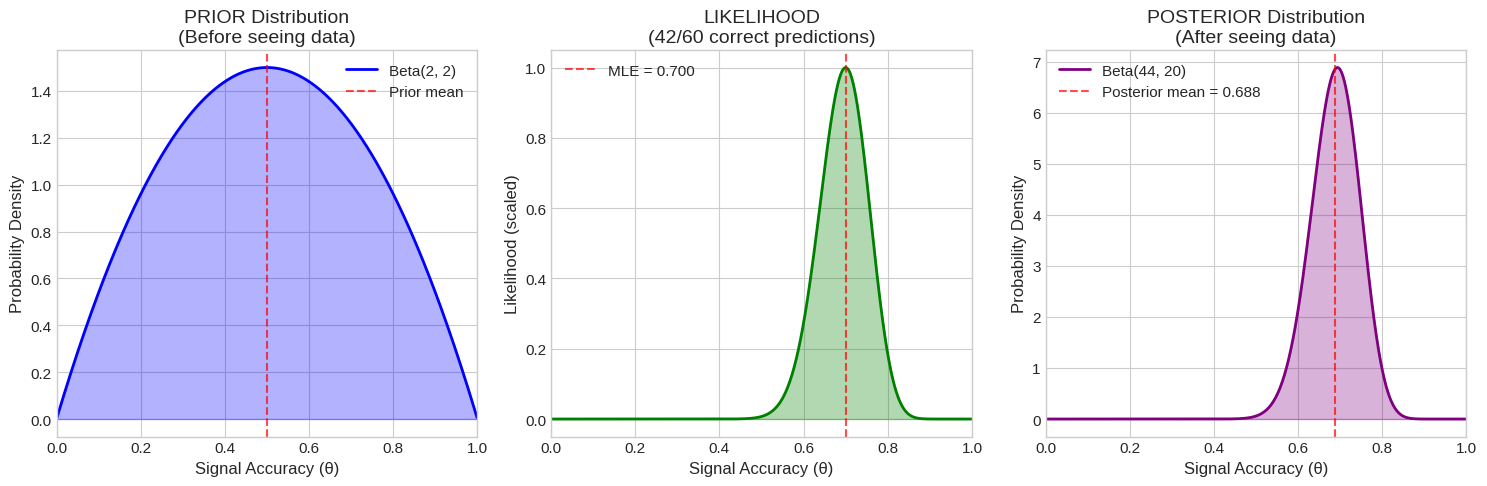
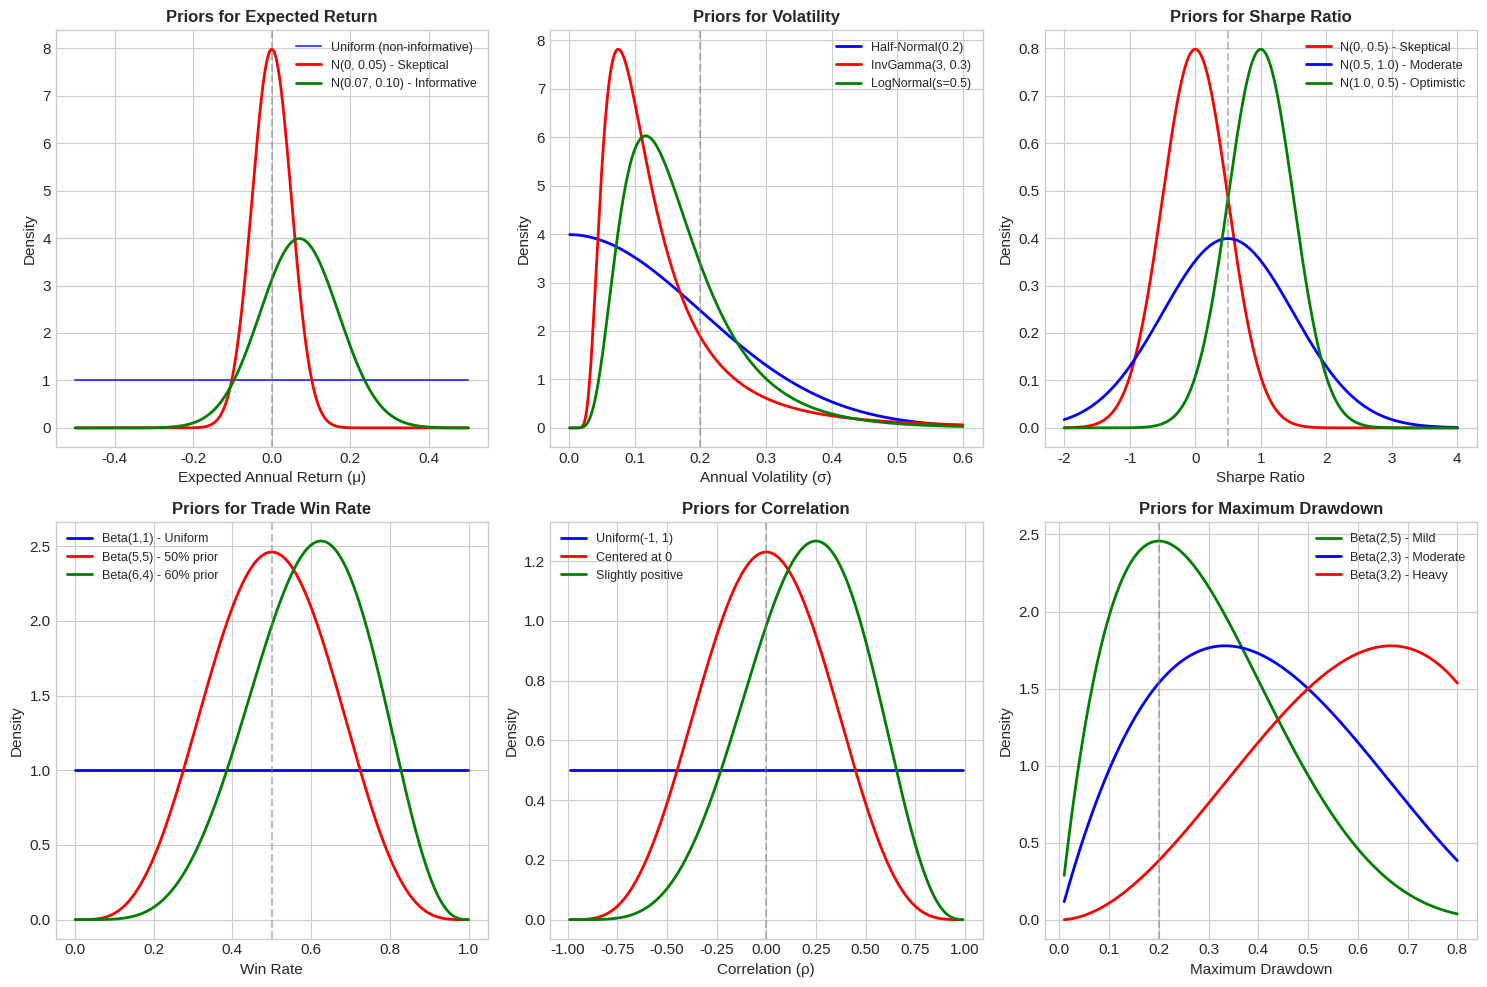
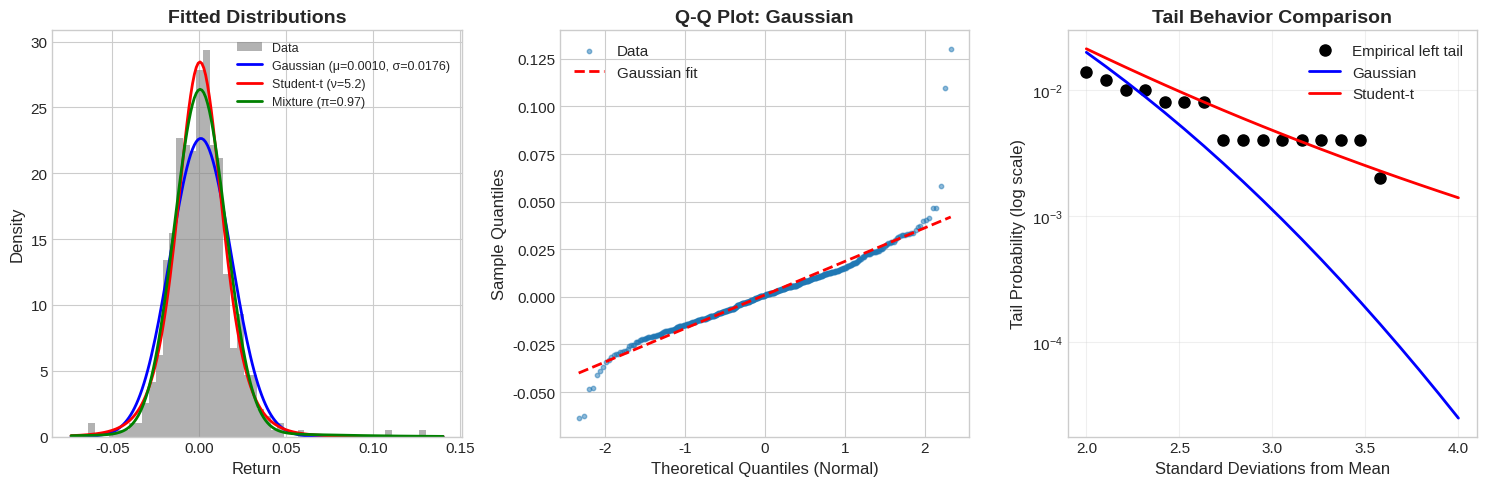
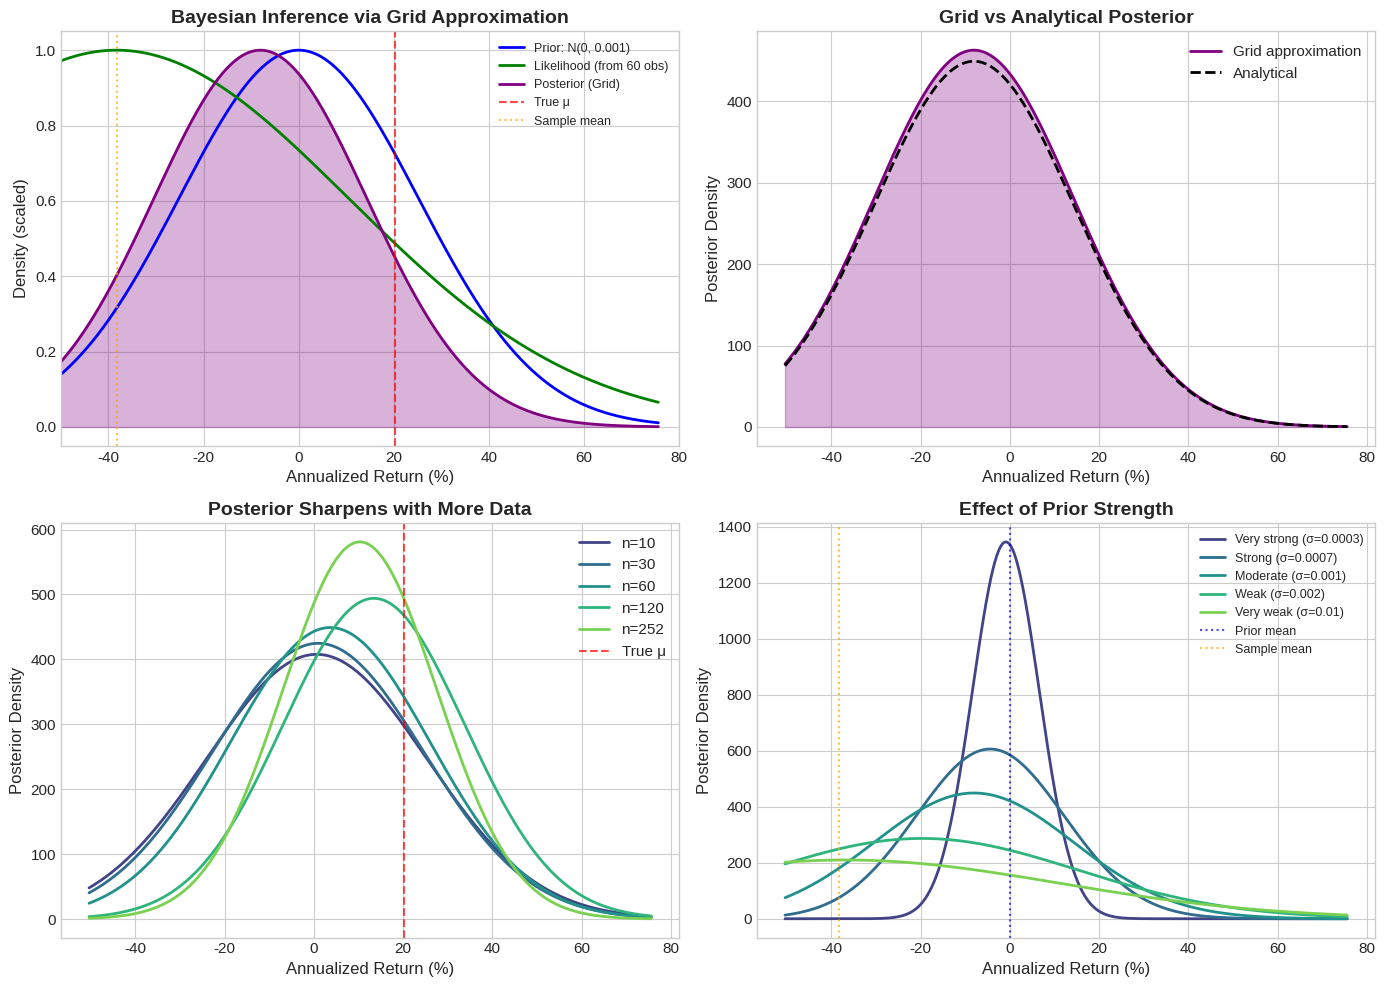
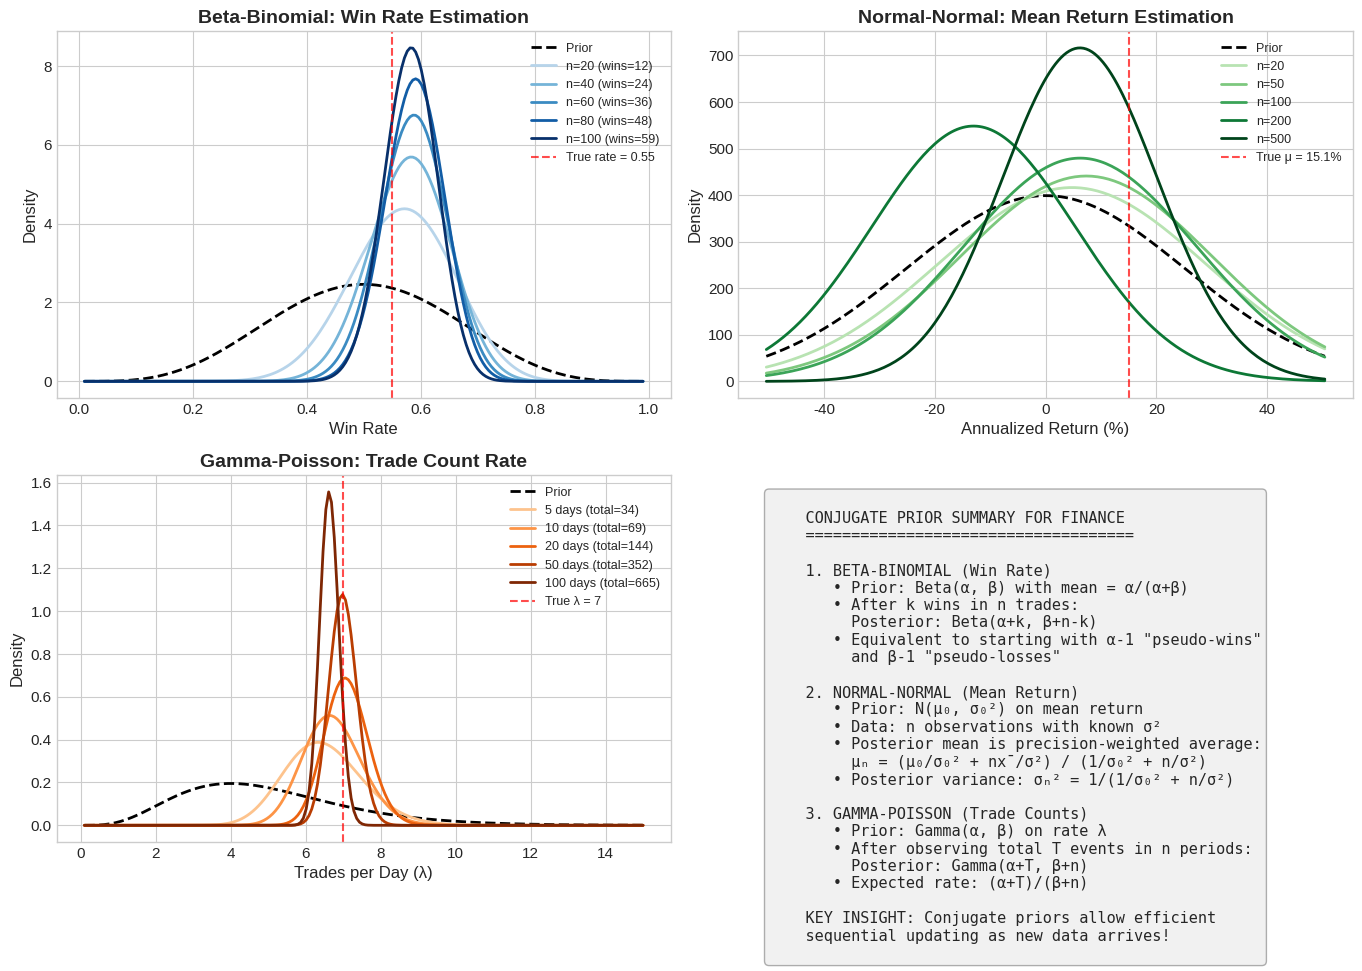
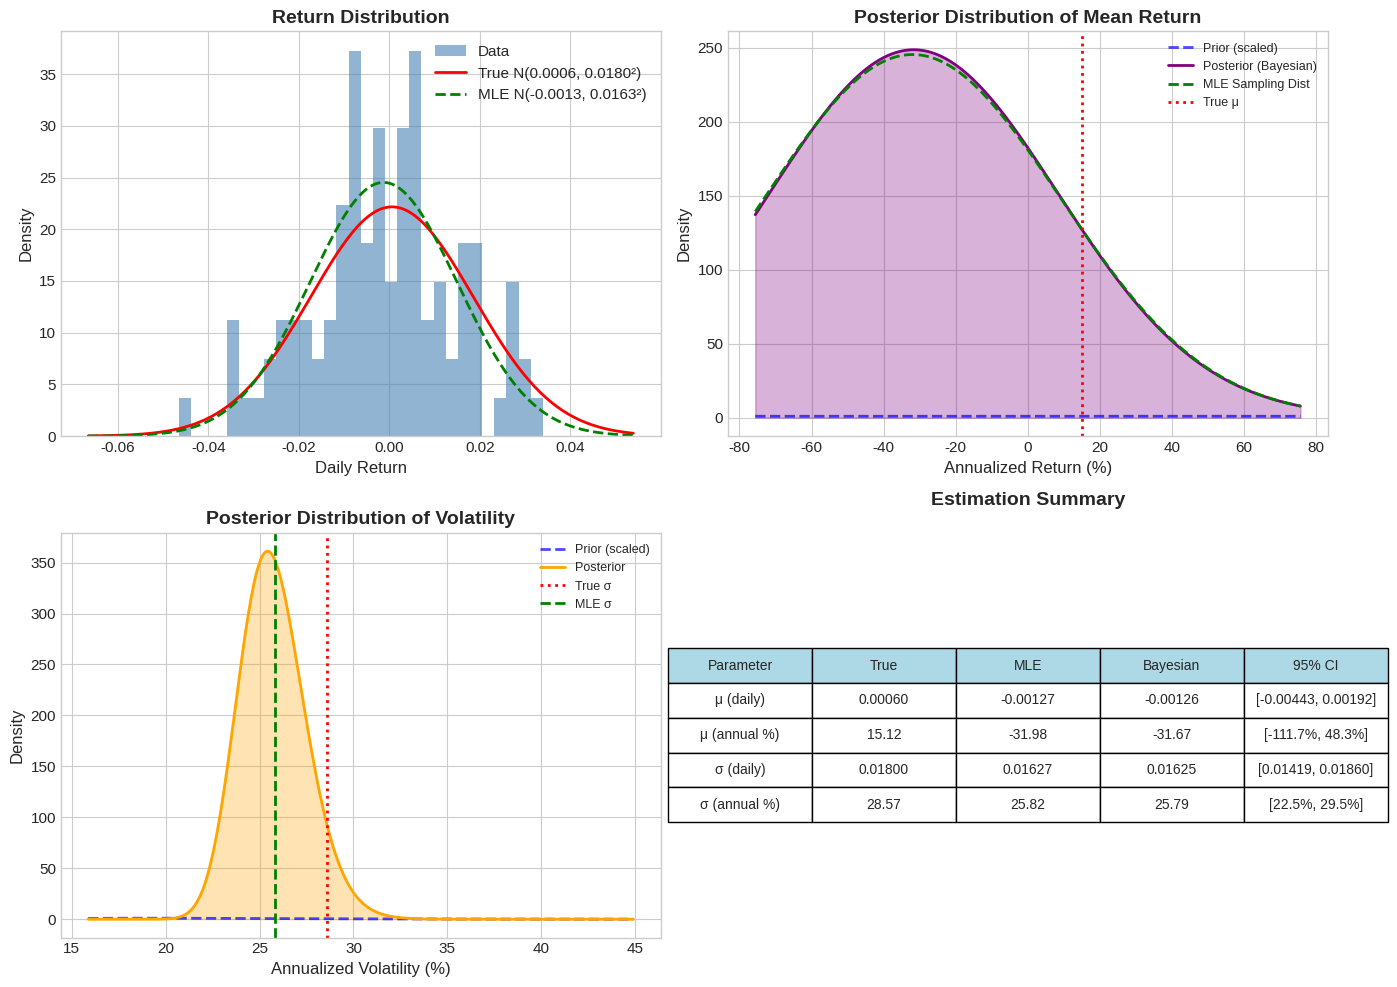
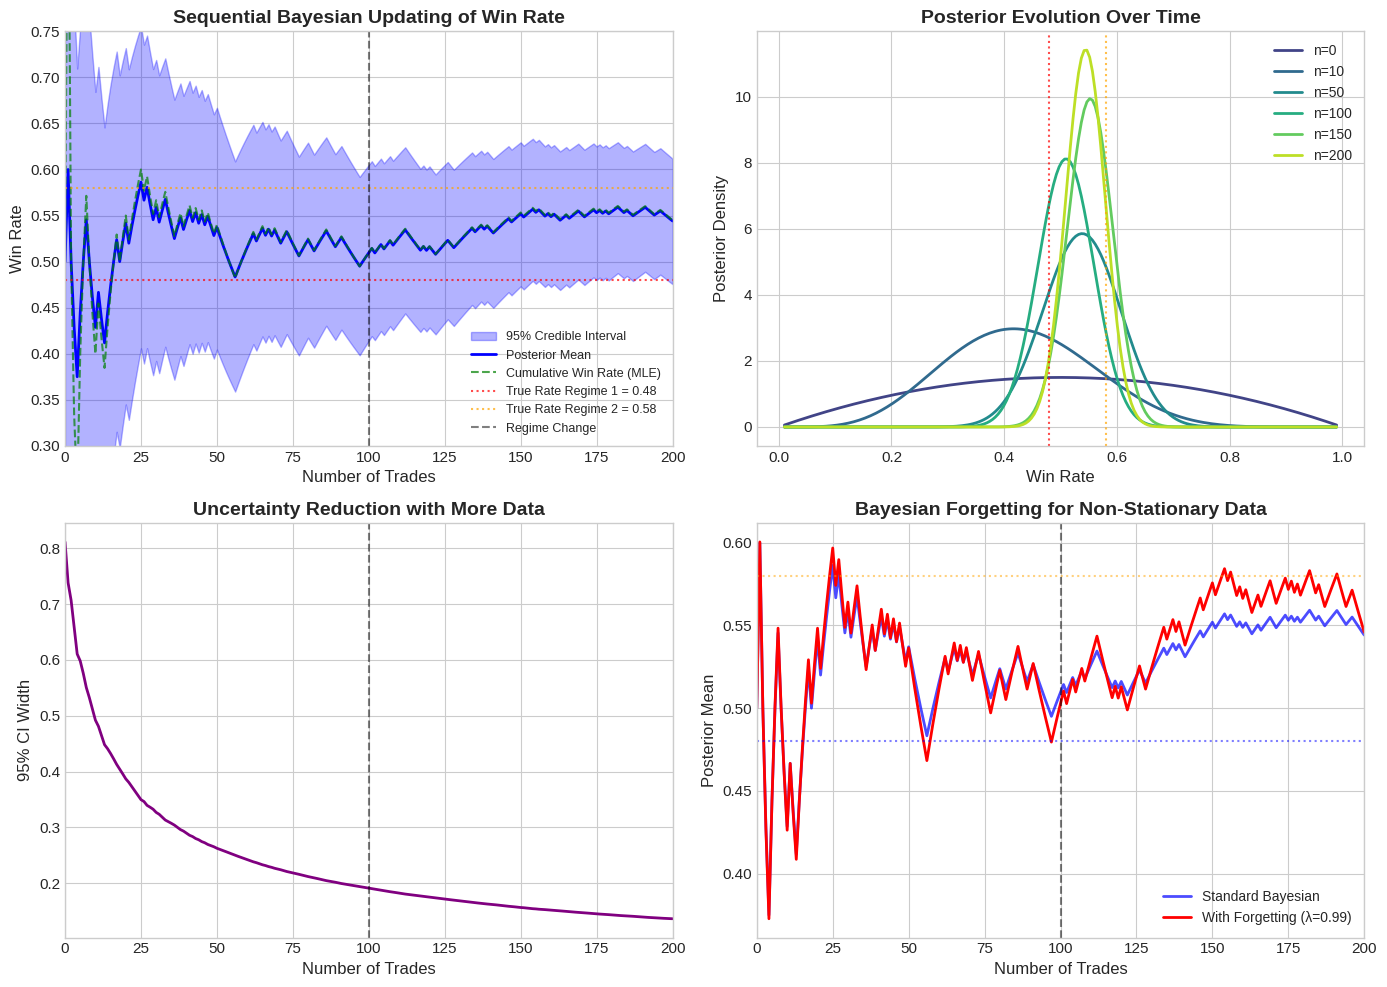
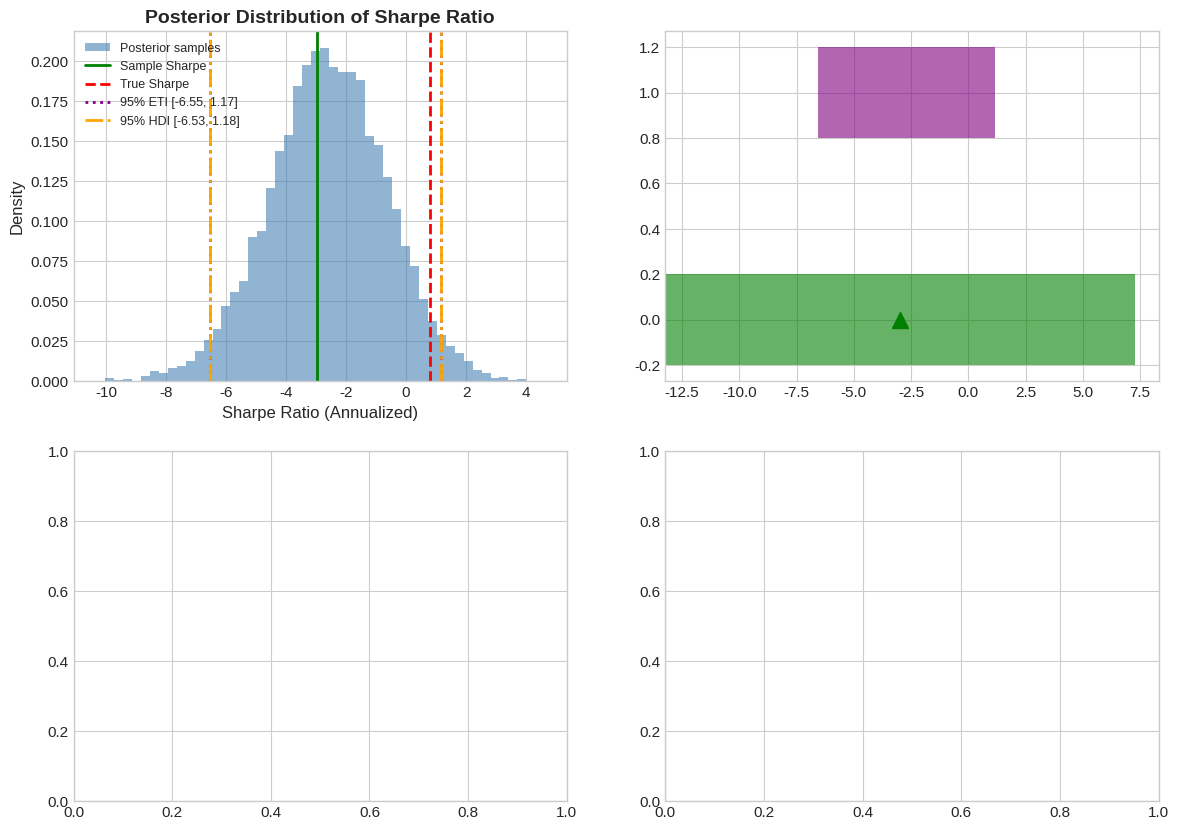

These charts were generated, in order, by the following Python code: (Note: this script raises an exception after producing the figures.)
# Core libraries
import numpy as np
import pandas as pd
from scipy import stats
from scipy.special import gamma as gamma_func, beta as beta_func
from scipy.optimize import minimize
import warnings
warnings.filterwarnings('ignore')

# Visualization
import matplotlib.pyplot as plt
import seaborn as sns
plt.style.use('seaborn-v0_8-whitegrid')
plt.rcParams['figure.figsize'] = (12, 6)
plt.rcParams['font.size'] = 11

# Set random seed for reproducibility
np.random.seed(42)

print("=" * 60)
print("WEEK 20: BAYESIAN METHODS FOR QUANTITATIVE TRADING")
print("=" * 60)
print("\n✓ Libraries imported successfully")
print("\nNote: PyMC and ArviZ will be imported when needed for MCMC sections")

def bayes_theorem_demo():
    """
    Demonstrate Bayes' theorem with a trading signal example.
    
    Scenario: You have a trading signal. You observe it making predictions
    and want to estimate its true accuracy (probability of correct prediction).
    """
    print("=" * 60)
    print("BAYES' THEOREM: TRADING SIGNAL ACCURACY ESTIMATION")
    print("=" * 60)
    
    # Grid of possible accuracy values (theta)
    theta = np.linspace(0.001, 0.999, 1000)
    
    # PRIOR: Our initial belief about signal accuracy
    # We'll use a Beta(2, 2) prior - mild belief that accuracy is around 50%
    prior_alpha, prior_beta = 2, 2
    prior = stats.beta.pdf(theta, prior_alpha, prior_beta)
    
    # OBSERVED DATA: Signal made 60 predictions, 42 were correct
    n_predictions = 60
    n_correct = 42
    
    # LIKELIHOOD: Binomial probability
    # P(42 correct out of 60 | accuracy = theta)
    likelihood = stats.binom.pmf(n_correct, n_predictions, theta)
    
    # POSTERIOR: Unnormalized posterior = likelihood × prior
    posterior_unnorm = likelihood * prior
    
    # Normalize to get proper probability distribution
    posterior = posterior_unnorm / np.trapz(posterior_unnorm, theta)
    
    # For Beta-Binomial conjugate pair, we have closed form:
    # Posterior is Beta(alpha + successes, beta + failures)
    post_alpha = prior_alpha + n_correct
    post_beta = prior_beta + (n_predictions - n_correct)
    posterior_exact = stats.beta.pdf(theta, post_alpha, post_beta)
    
    # Visualization
    fig, axes = plt.subplots(1, 3, figsize=(15, 5))
    
    # Prior
    axes[0].fill_between(theta, prior, alpha=0.3, color='blue')
    axes[0].plot(theta, prior, 'b-', linewidth=2, label=f'Beta({prior_alpha}, {prior_beta})')
    axes[0].axvline(0.5, color='red', linestyle='--', alpha=0.7, label='Prior mean')
    axes[0].set_xlabel('Signal Accuracy (θ)', fontsize=12)
    axes[0].set_ylabel('Probability Density', fontsize=12)
    axes[0].set_title('PRIOR Distribution\n(Before seeing data)', fontsize=14)
    axes[0].legend()
    axes[0].set_xlim(0, 1)
    
    # Likelihood
    axes[1].fill_between(theta, likelihood / np.max(likelihood), alpha=0.3, color='green')
    axes[1].plot(theta, likelihood / np.max(likelihood), 'g-', linewidth=2)
    axes[1].axvline(n_correct / n_predictions, color='red', linestyle='--', alpha=0.7, 
                    label=f'MLE = {n_correct/n_predictions:.3f}')
    axes[1].set_xlabel('Signal Accuracy (θ)', fontsize=12)
    axes[1].set_ylabel('Likelihood (scaled)', fontsize=12)
    axes[1].set_title(f'LIKELIHOOD\n({n_correct}/{n_predictions} correct predictions)', fontsize=14)
    axes[1].legend()
    axes[1].set_xlim(0, 1)
    
    # Posterior
    axes[2].fill_between(theta, posterior_exact, alpha=0.3, color='purple')
    axes[2].plot(theta, posterior_exact, 'purple', linewidth=2, 
                 label=f'Beta({post_alpha}, {post_beta})')
    posterior_mean = post_alpha / (post_alpha + post_beta)
    axes[2].axvline(posterior_mean, color='red', linestyle='--', alpha=0.7,
                    label=f'Posterior mean = {posterior_mean:.3f}')
    axes[2].set_xlabel('Signal Accuracy (θ)', fontsize=12)
    axes[2].set_ylabel('Probability Density', fontsize=12)
    axes[2].set_title('POSTERIOR Distribution\n(After seeing data)', fontsize=14)
    axes[2].legend()
    axes[2].set_xlim(0, 1)
    
    plt.tight_layout()
    plt.show()
    
    # Summary statistics
    print("\n📊 SUMMARY STATISTICS")
    print("-" * 40)
    print(f"Prior: Beta({prior_alpha}, {prior_beta})")
    print(f"  - Prior mean: {prior_alpha/(prior_alpha+prior_beta):.3f}")
    print(f"  - Prior std:  {np.sqrt(prior_alpha*prior_beta/((prior_alpha+prior_beta)**2*(prior_alpha+prior_beta+1))):.3f}")
    print(f"\nData observed: {n_correct}/{n_predictions} correct")
    print(f"  - MLE estimate: {n_correct/n_predictions:.3f}")
    print(f"\nPosterior: Beta({post_alpha}, {post_beta})")
    print(f"  - Posterior mean: {posterior_mean:.3f}")
    post_std = np.sqrt(post_alpha*post_beta/((post_alpha+post_beta)**2*(post_alpha+post_beta+1)))
    print(f"  - Posterior std:  {post_std:.3f}")
    
    # 95% Credible Interval
    ci_low = stats.beta.ppf(0.025, post_alpha, post_beta)
    ci_high = stats.beta.ppf(0.975, post_alpha, post_beta)
    print(f"\n95% Credible Interval: [{ci_low:.3f}, {ci_high:.3f}]")
    print(f"Probability signal accuracy > 60%: {1 - stats.beta.cdf(0.6, post_alpha, post_beta):.3f}")

bayes_theorem_demo()

def visualize_trading_priors():
    """
    Visualize common prior distributions used for trading parameters.
    """
    print("=" * 60)
    print("PRIOR DISTRIBUTIONS FOR TRADING PARAMETERS")
    print("=" * 60)
    
    fig, axes = plt.subplots(2, 3, figsize=(15, 10))
    
    # 1. Prior for Expected Return (annualized)
    ax = axes[0, 0]
    mu_values = np.linspace(-0.5, 0.5, 1000)
    
    # Different prior choices
    prior_uninformative = stats.uniform.pdf(mu_values, -0.5, 1)
    prior_skeptical = stats.norm.pdf(mu_values, 0, 0.05)  # Skeptical - centered at 0
    prior_informative = stats.norm.pdf(mu_values, 0.07, 0.10)  # Historical equity premium
    
    ax.plot(mu_values, prior_uninformative, 'b-', label='Uniform (non-informative)', alpha=0.7)
    ax.plot(mu_values, prior_skeptical, 'r-', label='N(0, 0.05) - Skeptical', linewidth=2)
    ax.plot(mu_values, prior_informative, 'g-', label='N(0.07, 0.10) - Informative', linewidth=2)
    ax.set_xlabel('Expected Annual Return (μ)', fontsize=11)
    ax.set_ylabel('Density', fontsize=11)
    ax.set_title('Priors for Expected Return', fontsize=12, fontweight='bold')
    ax.legend(fontsize=9)
    ax.axvline(0, color='gray', linestyle='--', alpha=0.5)
    
    # 2. Prior for Volatility
    ax = axes[0, 1]
    sigma_values = np.linspace(0.001, 0.6, 1000)
    
    prior_halfnormal = stats.halfnorm.pdf(sigma_values, scale=0.2)
    prior_invgamma = stats.invgamma.pdf(sigma_values, a=3, scale=0.3)
    prior_lognormal = stats.lognorm.pdf(sigma_values, s=0.5, scale=0.15)
    
    ax.plot(sigma_values, prior_halfnormal, 'b-', label='Half-Normal(0.2)', linewidth=2)
    ax.plot(sigma_values, prior_invgamma, 'r-', label='InvGamma(3, 0.3)', linewidth=2)
    ax.plot(sigma_values, prior_lognormal, 'g-', label='LogNormal(s=0.5)', linewidth=2)
    ax.set_xlabel('Annual Volatility (σ)', fontsize=11)
    ax.set_ylabel('Density', fontsize=11)
    ax.set_title('Priors for Volatility', fontsize=12, fontweight='bold')
    ax.legend(fontsize=9)
    ax.axvline(0.2, color='gray', linestyle='--', alpha=0.5, label='Typical equity vol')
    
    # 3. Prior for Sharpe Ratio
    ax = axes[0, 2]
    sr_values = np.linspace(-2, 4, 1000)
    
    prior_sr_skeptical = stats.norm.pdf(sr_values, 0, 0.5)
    prior_sr_moderate = stats.norm.pdf(sr_values, 0.5, 1.0)
    prior_sr_optimistic = stats.norm.pdf(sr_values, 1.0, 0.5)
    
    ax.plot(sr_values, prior_sr_skeptical, 'r-', label='N(0, 0.5) - Skeptical', linewidth=2)
    ax.plot(sr_values, prior_sr_moderate, 'b-', label='N(0.5, 1.0) - Moderate', linewidth=2)
    ax.plot(sr_values, prior_sr_optimistic, 'g-', label='N(1.0, 0.5) - Optimistic', linewidth=2)
    ax.set_xlabel('Sharpe Ratio', fontsize=11)
    ax.set_ylabel('Density', fontsize=11)
    ax.set_title('Priors for Sharpe Ratio', fontsize=12, fontweight='bold')
    ax.legend(fontsize=9)
    ax.axvline(0.5, color='gray', linestyle='--', alpha=0.5)
    
    # 4. Prior for Win Rate (probability of profitable trade)
    ax = axes[1, 0]
    p_values = np.linspace(0.001, 0.999, 1000)
    
    prior_uniform = stats.beta.pdf(p_values, 1, 1)
    prior_symmetric = stats.beta.pdf(p_values, 5, 5)  # Centered at 0.5
    prior_skilled = stats.beta.pdf(p_values, 6, 4)  # Slight edge
    
    ax.plot(p_values, prior_uniform, 'b-', label='Beta(1,1) - Uniform', linewidth=2)
    ax.plot(p_values, prior_symmetric, 'r-', label='Beta(5,5) - 50% prior', linewidth=2)
    ax.plot(p_values, prior_skilled, 'g-', label='Beta(6,4) - 60% prior', linewidth=2)
    ax.set_xlabel('Win Rate', fontsize=11)
    ax.set_ylabel('Density', fontsize=11)
    ax.set_title('Priors for Trade Win Rate', fontsize=12, fontweight='bold')
    ax.legend(fontsize=9)
    ax.axvline(0.5, color='gray', linestyle='--', alpha=0.5)
    
    # 5. Prior for Correlation
    ax = axes[1, 1]
    rho_values = np.linspace(-0.99, 0.99, 1000)
    
    # Transform to use beta distribution on [-1, 1]
    def beta_on_correlation(rho, a, b):
        # Transform rho from [-1,1] to [0,1]
        x = (rho + 1) / 2
        return stats.beta.pdf(x, a, b) / 2  # Divide by 2 for Jacobian
    
    prior_uniform_rho = np.ones_like(rho_values) * 0.5
    prior_near_zero = beta_on_correlation(rho_values, 5, 5)
    prior_positive = beta_on_correlation(rho_values, 6, 4)
    
    ax.plot(rho_values, prior_uniform_rho, 'b-', label='Uniform(-1, 1)', linewidth=2)
    ax.plot(rho_values, prior_near_zero, 'r-', label='Centered at 0', linewidth=2)
    ax.plot(rho_values, prior_positive, 'g-', label='Slightly positive', linewidth=2)
    ax.set_xlabel('Correlation (ρ)', fontsize=11)
    ax.set_ylabel('Density', fontsize=11)
    ax.set_title('Priors for Correlation', fontsize=12, fontweight='bold')
    ax.legend(fontsize=9)
    ax.axvline(0, color='gray', linestyle='--', alpha=0.5)
    
    # 6. Prior for Maximum Drawdown (as fraction)
    ax = axes[1, 2]
    dd_values = np.linspace(0.01, 0.8, 1000)
    
    prior_dd_mild = stats.beta.pdf(dd_values, 2, 5)  # Expect small drawdowns
    prior_dd_moderate = stats.beta.pdf(dd_values, 2, 3)  # Moderate drawdowns
    prior_dd_heavy = stats.beta.pdf(dd_values, 3, 2)  # Expect larger drawdowns
    
    ax.plot(dd_values, prior_dd_mild, 'g-', label='Beta(2,5) - Mild', linewidth=2)
    ax.plot(dd_values, prior_dd_moderate, 'b-', label='Beta(2,3) - Moderate', linewidth=2)
    ax.plot(dd_values, prior_dd_heavy, 'r-', label='Beta(3,2) - Heavy', linewidth=2)
    ax.set_xlabel('Maximum Drawdown', fontsize=11)
    ax.set_ylabel('Density', fontsize=11)
    ax.set_title('Priors for Maximum Drawdown', fontsize=12, fontweight='bold')
    ax.legend(fontsize=9)
    ax.axvline(0.2, color='gray', linestyle='--', alpha=0.5)
    
    plt.tight_layout()
    plt.show()
    
    # Print recommendations
    print("\n📋 PRIOR SELECTION GUIDELINES FOR TRADING")
    print("-" * 50)
    print("""
    1. EXPECTED RETURNS:
       - Skeptical prior N(0, small σ) prevents overfitting
       - Historical equity premium ~7% can inform prior
       - For alpha research, center at 0 (market efficiency prior)
    
    2. VOLATILITY:
       - Must be positive: use Half-Normal, InverseGamma
       - Typical equity volatility ~15-25% annually
       - Crypto: prior allowing 50%+ volatility
    
    3. SHARPE RATIO:
       - Most real strategies: 0 to 2
       - Skeptical prior N(0, 1) is common
       - Sharpe > 2 sustained is rare in practice
    
    4. WIN RATE:
       - Random: 50%, so Beta(5,5) is reasonable
       - Skilled trader: Beta(6,4) gives slight edge
       - Avoid uniform - it's too weak
    
    5. CORRELATIONS:
       - Use LKJ prior for correlation matrices
       - Individual correlations: center near 0
       - Market regime affects correlations
    """)

visualize_trading_priors()

def likelihood_functions_demo():
    """
    Compare different likelihood functions for modeling financial returns.
    """
    print("=" * 60)
    print("LIKELIHOOD FUNCTIONS FOR FINANCIAL RETURNS")
    print("=" * 60)
    
    # Generate synthetic returns with fat tails
    np.random.seed(42)
    n_obs = 500
    
    # Mix of normal returns with occasional extreme moves
    normal_returns = np.random.normal(0.0005, 0.015, n_obs)
    extreme_idx = np.random.choice(n_obs, size=int(n_obs * 0.05), replace=False)
    returns = normal_returns.copy()
    returns[extreme_idx] = np.random.normal(0, 0.05, len(extreme_idx))
    
    # Define likelihood functions
    class LikelihoodFunctions:
        @staticmethod
        def gaussian_loglik(params, data):
            """Gaussian log-likelihood"""
            mu, sigma = params
            if sigma <= 0:
                return -np.inf
            return np.sum(stats.norm.logpdf(data, mu, sigma))
        
        @staticmethod
        def student_t_loglik(params, data):
            """Student-t log-likelihood"""
            mu, sigma, nu = params
            if sigma <= 0 or nu <= 2:
                return -np.inf
            return np.sum(stats.t.logpdf(data, df=nu, loc=mu, scale=sigma))
        
        @staticmethod
        def mixture_loglik(params, data):
            """Mixture of two Gaussians log-likelihood"""
            mu1, sigma1, mu2, sigma2, pi = params
            if sigma1 <= 0 or sigma2 <= 0 or not (0 < pi < 1):
                return -np.inf
            
            # Log-sum-exp trick for numerical stability
            log_p1 = np.log(pi) + stats.norm.logpdf(data, mu1, sigma1)
            log_p2 = np.log(1 - pi) + stats.norm.logpdf(data, mu2, sigma2)
            
            # log(exp(a) + exp(b)) = a + log(1 + exp(b-a))
            max_log = np.maximum(log_p1, log_p2)
            log_sum = max_log + np.log(np.exp(log_p1 - max_log) + np.exp(log_p2 - max_log))
            return np.sum(log_sum)
    
    # Fit models using MLE
    from scipy.optimize import minimize
    
    # Gaussian fit
    def neg_gaussian_ll(params):
        return -LikelihoodFunctions.gaussian_loglik(params, returns)
    
    gauss_result = minimize(neg_gaussian_ll, [0, 0.02], method='L-BFGS-B',
                           bounds=[(-0.1, 0.1), (0.001, 0.1)])
    
    # Student-t fit
    def neg_student_ll(params):
        return -LikelihoodFunctions.student_t_loglik(params, returns)
    
    t_result = minimize(neg_student_ll, [0, 0.015, 5], method='L-BFGS-B',
                       bounds=[(-0.1, 0.1), (0.001, 0.1), (2.1, 30)])
    
    # Mixture fit
    def neg_mixture_ll(params):
        return -LikelihoodFunctions.mixture_loglik(params, returns)
    
    mix_result = minimize(neg_mixture_ll, [0, 0.01, 0, 0.04, 0.9], method='L-BFGS-B',
                         bounds=[(-0.1, 0.1), (0.001, 0.1), (-0.1, 0.1), (0.001, 0.1), (0.01, 0.99)])
    
    # Visualization
    fig, axes = plt.subplots(1, 3, figsize=(15, 5))
    
    # Histogram of returns
    ax = axes[0]
    x_range = np.linspace(returns.min() - 0.01, returns.max() + 0.01, 200)
    
    ax.hist(returns, bins=50, density=True, alpha=0.6, color='gray', label='Data')
    
    # Fitted distributions
    mu_g, sig_g = gauss_result.x
    ax.plot(x_range, stats.norm.pdf(x_range, mu_g, sig_g), 
            'b-', linewidth=2, label=f'Gaussian (μ={mu_g:.4f}, σ={sig_g:.4f})')
    
    mu_t, sig_t, nu_t = t_result.x
    ax.plot(x_range, stats.t.pdf(x_range, df=nu_t, loc=mu_t, scale=sig_t),
            'r-', linewidth=2, label=f'Student-t (ν={nu_t:.1f})')
    
    mu1, sig1, mu2, sig2, pi = mix_result.x
    mixture_pdf = pi * stats.norm.pdf(x_range, mu1, sig1) + (1-pi) * stats.norm.pdf(x_range, mu2, sig2)
    ax.plot(x_range, mixture_pdf, 'g-', linewidth=2, label=f'Mixture (π={pi:.2f})')
    
    ax.set_xlabel('Return', fontsize=12)
    ax.set_ylabel('Density', fontsize=12)
    ax.set_title('Fitted Distributions', fontsize=14, fontweight='bold')
    ax.legend(fontsize=9)
    
    # QQ plots
    ax = axes[1]
    
    # Gaussian QQ
    sorted_returns = np.sort(returns)
    theoretical_quantiles = stats.norm.ppf(np.linspace(0.01, 0.99, len(returns)))
    
    ax.scatter(theoretical_quantiles, sorted_returns, alpha=0.5, s=10, label='Data')
    ax.plot([theoretical_quantiles.min(), theoretical_quantiles.max()],
            [theoretical_quantiles.min() * sig_g + mu_g, theoretical_quantiles.max() * sig_g + mu_g],
            'r--', linewidth=2, label='Gaussian fit')
    ax.set_xlabel('Theoretical Quantiles (Normal)', fontsize=12)
    ax.set_ylabel('Sample Quantiles', fontsize=12)
    ax.set_title('Q-Q Plot: Gaussian', fontsize=14, fontweight='bold')
    ax.legend()
    
    # Tail comparison
    ax = axes[2]
    
    # Empirical tail probabilities
    tail_thresholds = np.linspace(2, 4, 20) * returns.std()
    empirical_left = [np.mean(returns < -t) for t in tail_thresholds]
    empirical_right = [np.mean(returns > t) for t in tail_thresholds]
    
    gaussian_left = [stats.norm.cdf(-t, mu_g, sig_g) for t in tail_thresholds]
    gaussian_right = [1 - stats.norm.cdf(t, mu_g, sig_g) for t in tail_thresholds]
    
    student_left = [stats.t.cdf(-t, df=nu_t, loc=mu_t, scale=sig_t) for t in tail_thresholds]
    student_right = [1 - stats.t.cdf(t, df=nu_t, loc=mu_t, scale=sig_t) for t in tail_thresholds]
    
    ax.semilogy(tail_thresholds / returns.std(), empirical_left, 'ko', markersize=8, label='Empirical left tail')
    ax.semilogy(tail_thresholds / returns.std(), gaussian_left, 'b-', linewidth=2, label='Gaussian')
    ax.semilogy(tail_thresholds / returns.std(), student_left, 'r-', linewidth=2, label='Student-t')
    ax.set_xlabel('Standard Deviations from Mean', fontsize=12)
    ax.set_ylabel('Tail Probability (log scale)', fontsize=12)
    ax.set_title('Tail Behavior Comparison', fontsize=14, fontweight='bold')
    ax.legend()
    ax.grid(True, alpha=0.3)
    
    plt.tight_layout()
    plt.show()
    
    # Model comparison
    print("\n📊 MODEL COMPARISON (Log-Likelihood)")
    print("-" * 50)
    ll_gauss = LikelihoodFunctions.gaussian_loglik(gauss_result.x, returns)
    ll_t = LikelihoodFunctions.student_t_loglik(t_result.x, returns)
    ll_mix = LikelihoodFunctions.mixture_loglik(mix_result.x, returns)
    
    n = len(returns)
    aic_gauss = 2 * 2 - 2 * ll_gauss
    aic_t = 2 * 3 - 2 * ll_t
    aic_mix = 2 * 5 - 2 * ll_mix
    
    bic_gauss = np.log(n) * 2 - 2 * ll_gauss
    bic_t = np.log(n) * 3 - 2 * ll_t
    bic_mix = np.log(n) * 5 - 2 * ll_mix
    
    print(f"{'Model':<20} {'Log-Lik':>12} {'AIC':>12} {'BIC':>12}")
    print("-" * 60)
    print(f"{'Gaussian':<20} {ll_gauss:>12.2f} {aic_gauss:>12.2f} {bic_gauss:>12.2f}")
    print(f"{'Student-t':<20} {ll_t:>12.2f} {aic_t:>12.2f} {bic_t:>12.2f}")
    print(f"{'Mixture':<20} {ll_mix:>12.2f} {aic_mix:>12.2f} {bic_mix:>12.2f}")
    
    print("\n🎯 KEY INSIGHT:")
    print("Student-t and mixture models better capture fat tails in returns")
    print("This matters for risk management (VaR, CVaR) and option pricing")

likelihood_functions_demo()

def posterior_grid_approximation():
    """
    Demonstrate grid approximation for posterior computation.
    Example: Estimating mean return with known variance.
    """
    print("=" * 60)
    print("GRID APPROXIMATION FOR POSTERIOR COMPUTATION")
    print("=" * 60)
    
    # Simulate some return data
    np.random.seed(42)
    true_mu = 0.0008  # True daily mean return (~20% annual)
    true_sigma = 0.015  # Known daily volatility
    n_obs = 60  # 60 days of data (limited sample)
    
    returns = np.random.normal(true_mu, true_sigma, n_obs)
    sample_mean = returns.mean()
    
    print(f"\n📈 Data Generation:")
    print(f"   True mean: {true_mu:.5f} ({true_mu*252*100:.1f}% annualized)")
    print(f"   Known σ: {true_sigma:.5f}")
    print(f"   Sample size: {n_obs}")
    print(f"   Sample mean: {sample_mean:.5f}")
    
    # Grid approximation
    mu_grid = np.linspace(-0.002, 0.003, 1000)
    
    # Prior: Normal with mean 0 (skeptical) and std 0.001
    prior_mu = 0
    prior_sigma = 0.001
    prior = stats.norm.pdf(mu_grid, prior_mu, prior_sigma)
    
    # Likelihood: Product of normals (or equivalently, normal for sample mean)
    # The likelihood for sample mean given true mean μ:
    # L(μ) ∝ N(sample_mean | μ, σ/√n)
    likelihood_sigma = true_sigma / np.sqrt(n_obs)
    likelihood = stats.norm.pdf(sample_mean, mu_grid, likelihood_sigma)
    
    # Posterior (unnormalized)
    posterior_unnorm = likelihood * prior
    
    # Normalize
    posterior = posterior_unnorm / np.trapz(posterior_unnorm, mu_grid)
    
    # Analytical posterior (Normal-Normal conjugate)
    # Posterior precision = prior precision + data precision
    prior_precision = 1 / prior_sigma**2
    data_precision = n_obs / true_sigma**2
    post_precision = prior_precision + data_precision
    post_sigma = np.sqrt(1 / post_precision)
    
    # Posterior mean = weighted average
    post_mu = (prior_precision * prior_mu + data_precision * sample_mean) / post_precision
    
    posterior_analytical = stats.norm.pdf(mu_grid, post_mu, post_sigma)
    
    # Visualization
    fig, axes = plt.subplots(2, 2, figsize=(14, 10))
    
    # Panel 1: Prior, Likelihood, Posterior
    ax = axes[0, 0]
    ax.plot(mu_grid * 252 * 100, prior / np.max(prior), 'b-', linewidth=2, 
            label=f'Prior: N({prior_mu}, {prior_sigma})')
    ax.plot(mu_grid * 252 * 100, likelihood / np.max(likelihood), 'g-', linewidth=2,
            label=f'Likelihood (from {n_obs} obs)')
    ax.fill_between(mu_grid * 252 * 100, posterior / np.max(posterior), alpha=0.3, color='purple')
    ax.plot(mu_grid * 252 * 100, posterior / np.max(posterior), 'purple', linewidth=2,
            label='Posterior (Grid)')
    ax.axvline(true_mu * 252 * 100, color='red', linestyle='--', alpha=0.7, label='True μ')
    ax.axvline(sample_mean * 252 * 100, color='orange', linestyle=':', alpha=0.7, label='Sample mean')
    ax.set_xlabel('Annualized Return (%)', fontsize=12)
    ax.set_ylabel('Density (scaled)', fontsize=12)
    ax.set_title('Bayesian Inference via Grid Approximation', fontsize=14, fontweight='bold')
    ax.legend(fontsize=9)
    ax.set_xlim(-50, 80)
    
    # Panel 2: Grid vs Analytical
    ax = axes[0, 1]
    ax.plot(mu_grid * 252 * 100, posterior, 'purple', linewidth=2, label='Grid approximation')
    ax.plot(mu_grid * 252 * 100, posterior_analytical, 'k--', linewidth=2, label='Analytical')
    ax.fill_between(mu_grid * 252 * 100, posterior, alpha=0.3, color='purple')
    ax.set_xlabel('Annualized Return (%)', fontsize=12)
    ax.set_ylabel('Posterior Density', fontsize=12)
    ax.set_title('Grid vs Analytical Posterior', fontsize=14, fontweight='bold')
    ax.legend()
    
    # Panel 3: Effect of sample size
    ax = axes[1, 0]
    colors = plt.cm.viridis(np.linspace(0.2, 0.8, 5))
    
    for i, n in enumerate([10, 30, 60, 120, 252]):
        # Simulate data
        returns_n = np.random.normal(true_mu, true_sigma, n)
        sample_mean_n = returns_n.mean()
        
        # Posterior
        data_prec_n = n / true_sigma**2
        post_prec_n = prior_precision + data_prec_n
        post_sig_n = np.sqrt(1 / post_prec_n)
        post_mu_n = (prior_precision * prior_mu + data_prec_n * sample_mean_n) / post_prec_n
        
        post_n = stats.norm.pdf(mu_grid, post_mu_n, post_sig_n)
        ax.plot(mu_grid * 252 * 100, post_n, color=colors[i], linewidth=2, label=f'n={n}')
    
    ax.axvline(true_mu * 252 * 100, color='red', linestyle='--', alpha=0.7, label='True μ')
    ax.set_xlabel('Annualized Return (%)', fontsize=12)
    ax.set_ylabel('Posterior Density', fontsize=12)
    ax.set_title('Posterior Sharpens with More Data', fontsize=14, fontweight='bold')
    ax.legend()
    
    # Panel 4: Effect of prior strength
    ax = axes[1, 1]
    prior_sigmas = [0.0003, 0.0007, 0.001, 0.002, 0.01]
    labels = ['Very strong', 'Strong', 'Moderate', 'Weak', 'Very weak']
    
    for i, (ps, label) in enumerate(zip(prior_sigmas, labels)):
        prior_prec_i = 1 / ps**2
        post_prec_i = prior_prec_i + data_precision
        post_sig_i = np.sqrt(1 / post_prec_i)
        post_mu_i = (prior_prec_i * prior_mu + data_precision * sample_mean) / post_prec_i
        
        post_i = stats.norm.pdf(mu_grid, post_mu_i, post_sig_i)
        ax.plot(mu_grid * 252 * 100, post_i, color=colors[i], linewidth=2, label=f'{label} (σ={ps})')
    
    ax.axvline(prior_mu * 252 * 100, color='blue', linestyle=':', alpha=0.7, label='Prior mean')
    ax.axvline(sample_mean * 252 * 100, color='orange', linestyle=':', alpha=0.7, label='Sample mean')
    ax.set_xlabel('Annualized Return (%)', fontsize=12)
    ax.set_ylabel('Posterior Density', fontsize=12)
    ax.set_title('Effect of Prior Strength', fontsize=14, fontweight='bold')
    ax.legend(fontsize=9)
    
    plt.tight_layout()
    plt.show()
    
    # Summary statistics
    print("\n📊 POSTERIOR SUMMARY")
    print("-" * 50)
    print(f"Prior: N(μ₀={prior_mu:.5f}, σ₀={prior_sigma:.5f})")
    print(f"Data: n={n_obs}, x̄={sample_mean:.5f}")
    print(f"\nPosterior: N(μ={post_mu:.5f}, σ={post_sigma:.5f})")
    print(f"Annualized: {post_mu*252*100:.2f}% ± {1.96*post_sigma*252*100:.2f}%")
    
    # Shrinkage factor
    shrinkage = prior_precision / post_precision
    print(f"\nShrinkage toward prior: {shrinkage*100:.1f}%")
    print(f"Weight on data: {(1-shrinkage)*100:.1f}%")

posterior_grid_approximation()

class ConjugatePriors:
    """
    Implementation of conjugate prior-posterior pairs for finance applications.
    """
    
    @staticmethod
    def beta_binomial_update(prior_alpha, prior_beta, successes, trials):
        """
        Beta-Binomial conjugate update for win rate estimation.
        
        Parameters:
        -----------
        prior_alpha, prior_beta : float
            Parameters of Beta prior
        successes : int
            Number of successes (winning trades)
        trials : int
            Total number of trials (trades)
            
        Returns:
        --------
        post_alpha, post_beta : float
            Parameters of Beta posterior
        """
        post_alpha = prior_alpha + successes
        post_beta = prior_beta + (trials - successes)
        return post_alpha, post_beta
    
    @staticmethod
    def normal_normal_update(prior_mu, prior_sigma, data_mean, data_sigma, n):
        """
        Normal-Normal conjugate update for mean estimation.
        
        Parameters:
        -----------
        prior_mu, prior_sigma : float
            Prior mean and std
        data_mean : float
            Sample mean
        data_sigma : float
            Known data std
        n : int
            Sample size
            
        Returns:
        --------
        post_mu, post_sigma : float
            Posterior mean and std
        """
        prior_precision = 1 / prior_sigma**2
        data_precision = n / data_sigma**2
        
        post_precision = prior_precision + data_precision
        post_sigma = np.sqrt(1 / post_precision)
        post_mu = (prior_mu * prior_precision + data_mean * data_precision) / post_precision
        
        return post_mu, post_sigma
    
    @staticmethod
    def gamma_poisson_update(prior_alpha, prior_beta, total_counts, n_periods):
        """
        Gamma-Poisson conjugate update for rate estimation.
        
        Parameters:
        -----------
        prior_alpha, prior_beta : float
            Parameters of Gamma prior (shape, rate)
        total_counts : int
            Total observed counts
        n_periods : int
            Number of observation periods
            
        Returns:
        --------
        post_alpha, post_beta : float
            Parameters of Gamma posterior
        """
        post_alpha = prior_alpha + total_counts
        post_beta = prior_beta + n_periods
        return post_alpha, post_beta
    
    @staticmethod
    def normal_inverse_gamma_update(prior_mu0, prior_n0, prior_alpha, prior_beta, data, sample_mean, sample_var):
        """
        Normal-Inverse-Gamma conjugate update for unknown mean and variance.
        
        This is for the case where both μ and σ² are unknown.
        
        Parameters:
        -----------
        prior_mu0 : float
            Prior mean for μ
        prior_n0 : float
            Prior "sample size" (strength of belief in mean)
        prior_alpha, prior_beta : float
            Prior parameters for σ² (Inverse-Gamma)
        data : array
            Observed data
        sample_mean : float
            Sample mean of data
        sample_var : float
            Sample variance of data (n-1 denominator)
            
        Returns:
        --------
        post_mu0, post_n0, post_alpha, post_beta : float
            Posterior parameters
        """
        n = len(data)
        
        # Update parameters
        post_n0 = prior_n0 + n
        post_mu0 = (prior_n0 * prior_mu0 + n * sample_mean) / post_n0
        post_alpha = prior_alpha + n / 2
        
        # Sum of squares term
        ss = np.sum((data - sample_mean)**2)
        post_beta = prior_beta + 0.5 * ss + (prior_n0 * n * (sample_mean - prior_mu0)**2) / (2 * post_n0)
        
        return post_mu0, post_n0, post_alpha, post_beta


def conjugate_priors_demo():
    """
    Demonstrate conjugate priors for trading applications.
    """
    print("=" * 60)
    print("CONJUGATE PRIORS FOR TRADING APPLICATIONS")
    print("=" * 60)
    
    fig, axes = plt.subplots(2, 2, figsize=(14, 10))
    
    # =========================================
    # 1. Beta-Binomial: Win Rate Estimation
    # =========================================
    ax = axes[0, 0]
    
    # Prior: Skeptical about edge, centered at 50%
    prior_alpha, prior_beta = 5, 5
    
    # Simulate trading results
    true_win_rate = 0.55
    np.random.seed(42)
    
    p_grid = np.linspace(0.01, 0.99, 200)
    colors = plt.cm.Blues(np.linspace(0.3, 1, 5))
    
    # Show prior
    prior_dist = stats.beta.pdf(p_grid, prior_alpha, prior_beta)
    ax.plot(p_grid, prior_dist, 'k--', linewidth=2, label='Prior')
    
    # Sequential updating
    cumulative_wins = 0
    cumulative_trades = 0
    trade_batches = [20, 40, 60, 80, 100]
    
    for i, n_trades in enumerate(trade_batches):
        new_trades = n_trades - cumulative_trades
        wins = np.sum(np.random.random(new_trades) < true_win_rate)
        cumulative_wins += wins
        cumulative_trades = n_trades
        
        post_alpha, post_beta = ConjugatePriors.beta_binomial_update(
            prior_alpha, prior_beta, cumulative_wins, cumulative_trades
        )
        
        post_dist = stats.beta.pdf(p_grid, post_alpha, post_beta)
        ax.plot(p_grid, post_dist, color=colors[i], linewidth=2,
                label=f'n={n_trades} (wins={cumulative_wins})')
    
    ax.axvline(true_win_rate, color='red', linestyle='--', alpha=0.7, label=f'True rate = {true_win_rate}')
    ax.set_xlabel('Win Rate', fontsize=12)
    ax.set_ylabel('Density', fontsize=12)
    ax.set_title('Beta-Binomial: Win Rate Estimation', fontsize=14, fontweight='bold')
    ax.legend(fontsize=9)
    
    # =========================================
    # 2. Normal-Normal: Return Estimation
    # =========================================
    ax = axes[0, 1]
    
    # Prior: Skeptical, centered at 0
    prior_mu, prior_sigma = 0, 0.001  # ~25% annualized std on prior
    
    # True parameters
    true_mu = 0.0006  # ~15% annual
    data_sigma = 0.015  # Known daily volatility
    
    mu_grid = np.linspace(-0.002, 0.002, 200)
    
    # Prior distribution
    ax.plot(mu_grid * 252 * 100, stats.norm.pdf(mu_grid, prior_mu, prior_sigma), 
            'k--', linewidth=2, label='Prior')
    
    # Sequential updating
    np.random.seed(123)
    sample_sizes = [20, 50, 100, 200, 500]
    colors = plt.cm.Greens(np.linspace(0.3, 1, len(sample_sizes)))
    
    for i, n in enumerate(sample_sizes):
        data = np.random.normal(true_mu, data_sigma, n)
        sample_mean = data.mean()
        
        post_mu, post_sigma = ConjugatePriors.normal_normal_update(
            prior_mu, prior_sigma, sample_mean, data_sigma, n
        )
        
        post_dist = stats.norm.pdf(mu_grid, post_mu, post_sigma)
        ax.plot(mu_grid * 252 * 100, post_dist, color=colors[i], linewidth=2,
                label=f'n={n}')
    
    ax.axvline(true_mu * 252 * 100, color='red', linestyle='--', alpha=0.7, 
               label=f'True μ = {true_mu*252*100:.1f}%')
    ax.set_xlabel('Annualized Return (%)', fontsize=12)
    ax.set_ylabel('Density', fontsize=12)
    ax.set_title('Normal-Normal: Mean Return Estimation', fontsize=14, fontweight='bold')
    ax.legend(fontsize=9)
    
    # =========================================
    # 3. Gamma-Poisson: Trade Count Modeling
    # =========================================
    ax = axes[1, 0]
    
    # Prior: Expect about 5 trades per day
    prior_alpha, prior_beta = 5, 1  # Mean = 5, variance = 5
    
    # True rate
    true_rate = 7
    
    lambda_grid = np.linspace(0.1, 15, 200)
    
    # Prior
    ax.plot(lambda_grid, stats.gamma.pdf(lambda_grid, prior_alpha, scale=1/prior_beta),
            'k--', linewidth=2, label='Prior')
    
    # Sequential updating
    np.random.seed(456)
    n_days_list = [5, 10, 20, 50, 100]
    colors = plt.cm.Oranges(np.linspace(0.3, 1, len(n_days_list)))
    
    for i, n_days in enumerate(n_days_list):
        daily_trades = np.random.poisson(true_rate, n_days)
        total_trades = daily_trades.sum()
        
        post_alpha, post_beta = ConjugatePriors.gamma_poisson_update(
            prior_alpha, prior_beta, total_trades, n_days
        )
        
        post_dist = stats.gamma.pdf(lambda_grid, post_alpha, scale=1/post_beta)
        ax.plot(lambda_grid, post_dist, color=colors[i], linewidth=2,
                label=f'{n_days} days (total={total_trades})')
    
    ax.axvline(true_rate, color='red', linestyle='--', alpha=0.7, label=f'True λ = {true_rate}')
    ax.set_xlabel('Trades per Day (λ)', fontsize=12)
    ax.set_ylabel('Density', fontsize=12)
    ax.set_title('Gamma-Poisson: Trade Count Rate', fontsize=14, fontweight='bold')
    ax.legend(fontsize=9)
    
    # =========================================
    # 4. Summary Statistics Comparison
    # =========================================
    ax = axes[1, 1]
    ax.axis('off')
    
    summary_text = """
    CONJUGATE PRIOR SUMMARY FOR FINANCE
    ====================================
    
    1. BETA-BINOMIAL (Win Rate)
       • Prior: Beta(α, β) with mean = α/(α+β)
       • After k wins in n trades:
         Posterior: Beta(α+k, β+n-k)
       • Equivalent to starting with α-1 "pseudo-wins"
         and β-1 "pseudo-losses"
    
    2. NORMAL-NORMAL (Mean Return)
       • Prior: N(μ₀, σ₀²) on mean return
       • Data: n observations with known σ²
       • Posterior mean is precision-weighted average:
         μₙ = (μ₀/σ₀² + nx̄/σ²) / (1/σ₀² + n/σ²)
       • Posterior variance: σₙ² = 1/(1/σ₀² + n/σ²)
    
    3. GAMMA-POISSON (Trade Counts)
       • Prior: Gamma(α, β) on rate λ
       • After observing total T events in n periods:
         Posterior: Gamma(α+T, β+n)
       • Expected rate: (α+T)/(β+n)
    
    KEY INSIGHT: Conjugate priors allow efficient
    sequential updating as new data arrives!
    """
    
    ax.text(0.05, 0.95, summary_text, transform=ax.transAxes,
            fontsize=11, verticalalignment='top', fontfamily='monospace',
            bbox=dict(boxstyle='round', facecolor='lightgray', alpha=0.3))
    
    plt.tight_layout()
    plt.show()

conjugate_priors_demo()

def bayesian_return_estimation():
    """
    Bayesian estimation of return parameters (mean and variance).
    Compare with frequentist MLE estimates.
    """
    print("=" * 60)
    print("BAYESIAN RETURN PARAMETER ESTIMATION")
    print("=" * 60)
    
    # Simulate asset returns
    np.random.seed(42)
    true_mu = 0.0006  # Daily mean (~15% annual)
    true_sigma = 0.018  # Daily vol (~28% annual)
    n_obs = 100
    
    returns = np.random.normal(true_mu, true_sigma, n_obs)
    
    # Frequentist (MLE) estimates
    mle_mu = returns.mean()
    mle_sigma = returns.std(ddof=0)  # MLE uses n, not n-1
    
    # Standard errors (frequentist)
    se_mu = mle_sigma / np.sqrt(n_obs)
    se_sigma = mle_sigma / np.sqrt(2 * n_obs)
    
    print(f"\n📈 TRUE PARAMETERS:")
    print(f"   μ = {true_mu:.6f} ({true_mu*252*100:.2f}% annualized)")
    print(f"   σ = {true_sigma:.6f} ({true_sigma*np.sqrt(252)*100:.2f}% annualized)")
    
    print(f"\n📊 FREQUENTIST (MLE) ESTIMATES:")
    print(f"   μ̂ = {mle_mu:.6f} ± {1.96*se_mu:.6f}")
    print(f"   σ̂ = {mle_sigma:.6f} ± {1.96*se_sigma:.6f}")
    
    # =========================================
    # Bayesian Estimation with Normal-Inverse-Gamma Prior
    # =========================================
    
    # Prior parameters (weakly informative)
    # Prior on μ|σ²: N(μ₀, σ²/κ₀)
    mu0 = 0  # Prior mean for μ (skeptical)
    kappa0 = 1  # Prior "sample size" for mean
    
    # Prior on σ²: Inverse-Gamma(α₀, β₀)
    alpha0 = 3  # Shape
    beta0 = 0.0005  # Scale (implies prior mean σ² = β₀/(α₀-1) ≈ 0.00025)
    
    # Posterior parameters (Normal-Inverse-Gamma update)
    n = len(returns)
    sample_mean = returns.mean()
    sample_var = returns.var(ddof=0)
    
    # Update
    kappa_n = kappa0 + n
    mu_n = (kappa0 * mu0 + n * sample_mean) / kappa_n
    alpha_n = alpha0 + n / 2
    
    ss = np.sum((returns - sample_mean)**2)
    beta_n = beta0 + 0.5 * ss + (kappa0 * n * (sample_mean - mu0)**2) / (2 * kappa_n)
    
    # Marginal posterior of σ² is Inverse-Gamma(α_n, β_n)
    # Marginal posterior of μ is Student-t
    
    print(f"\n🎯 BAYESIAN ESTIMATES:")
    print(f"   Prior: μ₀={mu0}, κ₀={kappa0}, α₀={alpha0}, β₀={beta0}")
    print(f"   Posterior: μₙ={mu_n:.6f}, κₙ={kappa_n}, αₙ={alpha_n:.1f}, βₙ={beta_n:.6f}")
    
    # Posterior mean and variance of σ²
    post_mean_sigma2 = beta_n / (alpha_n - 1)
    post_sigma = np.sqrt(post_mean_sigma2)
    
    # Posterior mean of μ (same as μ_n for Normal-Inverse-Gamma)
    post_mu = mu_n
    
    print(f"\n   Posterior mean μ = {post_mu:.6f}")
    print(f"   Posterior mean σ = {post_sigma:.6f}")
    
    # =========================================
    # Visualization
    # =========================================
    fig, axes = plt.subplots(2, 2, figsize=(14, 10))
    
    # Panel 1: Data histogram
    ax = axes[0, 0]
    ax.hist(returns, bins=30, density=True, alpha=0.6, color='steelblue', label='Data')
    
    x_range = np.linspace(returns.min() - 0.02, returns.max() + 0.02, 200)
    ax.plot(x_range, stats.norm.pdf(x_range, true_mu, true_sigma), 'r-', 
            linewidth=2, label=f'True N({true_mu:.4f}, {true_sigma:.4f}²)')
    ax.plot(x_range, stats.norm.pdf(x_range, mle_mu, mle_sigma), 'g--',
            linewidth=2, label=f'MLE N({mle_mu:.4f}, {mle_sigma:.4f}²)')
    ax.set_xlabel('Daily Return', fontsize=12)
    ax.set_ylabel('Density', fontsize=12)
    ax.set_title('Return Distribution', fontsize=14, fontweight='bold')
    ax.legend()
    
    # Panel 2: Posterior of μ (marginal is Student-t)
    ax = axes[0, 1]
    
    mu_grid = np.linspace(-0.003, 0.003, 500)
    
    # Prior on μ (integrated over σ²): Student-t
    prior_mu_df = 2 * alpha0
    prior_mu_scale = np.sqrt(beta0 / (alpha0 * kappa0))
    prior_mu_dist = stats.t.pdf(mu_grid, df=prior_mu_df, loc=mu0, scale=prior_mu_scale)
    
    # Posterior on μ: Student-t
    post_mu_df = 2 * alpha_n
    post_mu_scale = np.sqrt(beta_n / (alpha_n * kappa_n))
    post_mu_dist = stats.t.pdf(mu_grid, df=post_mu_df, loc=mu_n, scale=post_mu_scale)
    
    # MLE distribution (frequentist)
    mle_dist = stats.norm.pdf(mu_grid, mle_mu, se_mu)
    
    ax.plot(mu_grid * 252 * 100, prior_mu_dist / np.max(prior_mu_dist), 'b--', 
            linewidth=2, alpha=0.7, label='Prior (scaled)')
    ax.fill_between(mu_grid * 252 * 100, post_mu_dist, alpha=0.3, color='purple')
    ax.plot(mu_grid * 252 * 100, post_mu_dist, 'purple', linewidth=2, 
            label='Posterior (Bayesian)')
    ax.plot(mu_grid * 252 * 100, mle_dist, 'g--', linewidth=2, 
            label='MLE Sampling Dist')
    ax.axvline(true_mu * 252 * 100, color='red', linestyle=':', 
               linewidth=2, label='True μ')
    ax.set_xlabel('Annualized Return (%)', fontsize=12)
    ax.set_ylabel('Density', fontsize=12)
    ax.set_title('Posterior Distribution of Mean Return', fontsize=14, fontweight='bold')
    ax.legend(fontsize=9)
    
    # Panel 3: Posterior of σ² (Inverse-Gamma)
    ax = axes[1, 0]
    
    sigma2_grid = np.linspace(0.0001, 0.0008, 500)
    sigma_grid = np.sqrt(sigma2_grid)
    
    # Prior (Inverse-Gamma for σ²)
    prior_sigma2 = stats.invgamma.pdf(sigma2_grid, alpha0, scale=beta0)
    
    # Posterior
    post_sigma2 = stats.invgamma.pdf(sigma2_grid, alpha_n, scale=beta_n)
    
    # Convert to σ scale via Jacobian
    ax.plot(sigma_grid * np.sqrt(252) * 100, prior_sigma2 * 2 * sigma_grid / np.max(prior_sigma2 * 2 * sigma_grid), 
            'b--', linewidth=2, alpha=0.7, label='Prior (scaled)')
    ax.fill_between(sigma_grid * np.sqrt(252) * 100, post_sigma2 * 2 * sigma_grid, alpha=0.3, color='orange')
    ax.plot(sigma_grid * np.sqrt(252) * 100, post_sigma2 * 2 * sigma_grid, 'orange', 
            linewidth=2, label='Posterior')
    ax.axvline(true_sigma * np.sqrt(252) * 100, color='red', linestyle=':', 
               linewidth=2, label='True σ')
    ax.axvline(mle_sigma * np.sqrt(252) * 100, color='green', linestyle='--',
               linewidth=2, label='MLE σ')
    ax.set_xlabel('Annualized Volatility (%)', fontsize=12)
    ax.set_ylabel('Density', fontsize=12)
    ax.set_title('Posterior Distribution of Volatility', fontsize=14, fontweight='bold')
    ax.legend(fontsize=9)
    
    # Panel 4: Comparison summary
    ax = axes[1, 1]
    
    # Credible intervals
    ci_mu_low = stats.t.ppf(0.025, df=post_mu_df, loc=mu_n, scale=post_mu_scale)
    ci_mu_high = stats.t.ppf(0.975, df=post_mu_df, loc=mu_n, scale=post_mu_scale)
    
    ci_sigma2_low = stats.invgamma.ppf(0.025, alpha_n, scale=beta_n)
    ci_sigma2_high = stats.invgamma.ppf(0.975, alpha_n, scale=beta_n)
    
    # Shrinkage analysis
    shrinkage_mu = (mle_mu - post_mu) / (mle_mu - mu0) if mle_mu != mu0 else 0
    
    summary_data = {
        'Parameter': ['μ (daily)', 'μ (annual %)', 'σ (daily)', 'σ (annual %)'],
        'True': [f'{true_mu:.5f}', f'{true_mu*252*100:.2f}', 
                 f'{true_sigma:.5f}', f'{true_sigma*np.sqrt(252)*100:.2f}'],
        'MLE': [f'{mle_mu:.5f}', f'{mle_mu*252*100:.2f}',
                f'{mle_sigma:.5f}', f'{mle_sigma*np.sqrt(252)*100:.2f}'],
        'Bayesian': [f'{post_mu:.5f}', f'{post_mu*252*100:.2f}',
                    f'{post_sigma:.5f}', f'{post_sigma*np.sqrt(252)*100:.2f}'],
        '95% CI': [f'[{ci_mu_low:.5f}, {ci_mu_high:.5f}]', 
                   f'[{ci_mu_low*252*100:.1f}%, {ci_mu_high*252*100:.1f}%]',
                   f'[{np.sqrt(ci_sigma2_low):.5f}, {np.sqrt(ci_sigma2_high):.5f}]',
                   f'[{np.sqrt(ci_sigma2_low)*np.sqrt(252)*100:.1f}%, {np.sqrt(ci_sigma2_high)*np.sqrt(252)*100:.1f}%]']
    }
    
    df_summary = pd.DataFrame(summary_data)
    ax.axis('off')
    
    table = ax.table(cellText=df_summary.values,
                     colLabels=df_summary.columns,
                     cellLoc='center',
                     loc='center',
                     colColours=['lightblue']*5)
    table.auto_set_font_size(False)
    table.set_fontsize(10)
    table.scale(1.2, 1.8)
    ax.set_title('Estimation Summary', fontsize=14, fontweight='bold', pad=20)
    
    plt.tight_layout()
    plt.show()
    
    print(f"\n🎯 KEY INSIGHTS:")
    print(f"   1. Bayesian estimate of μ is shrunk toward prior ({shrinkage_mu*100:.1f}% shrinkage)")
    print(f"   2. 95% credible interval captures true μ: {ci_mu_low*252*100:.1f}% to {ci_mu_high*252*100:.1f}%")
    print(f"   3. Uncertainty in σ affects confidence in Sharpe ratio!")

bayesian_return_estimation()

def bayesian_online_learning():
    """
    Demonstrate sequential Bayesian updating for trading.
    """
    print("=" * 60)
    print("SEQUENTIAL BAYESIAN UPDATING FOR TRADING")
    print("=" * 60)
    
    # Simulate a trading strategy with regime change
    np.random.seed(42)
    
    # Regime 1: Lower win rate (first 100 trades)
    # Regime 2: Higher win rate (next 100 trades)
    true_win_rate_1 = 0.48
    true_win_rate_2 = 0.58
    
    trades_regime_1 = np.random.random(100) < true_win_rate_1
    trades_regime_2 = np.random.random(100) < true_win_rate_2
    all_trades = np.concatenate([trades_regime_1, trades_regime_2])
    
    # Initialize prior: Beta(2, 2) - mild skepticism
    alpha, beta_param = 2, 2
    
    # Store history for visualization
    history = {
        'trade_num': [0],
        'alpha': [alpha],
        'beta': [beta_param],
        'posterior_mean': [alpha / (alpha + beta_param)],
        'ci_low': [stats.beta.ppf(0.025, alpha, beta_param)],
        'ci_high': [stats.beta.ppf(0.975, alpha, beta_param)],
        'cumulative_win_rate': [0.5]
    }
    
    cumulative_wins = 0
    
    # Sequential update
    for i, win in enumerate(all_trades):
        # Update posterior
        if win:
            alpha += 1
            cumulative_wins += 1
        else:
            beta_param += 1
        
        # Store
        history['trade_num'].append(i + 1)
        history['alpha'].append(alpha)
        history['beta'].append(beta_param)
        history['posterior_mean'].append(alpha / (alpha + beta_param))
        history['ci_low'].append(stats.beta.ppf(0.025, alpha, beta_param))
        history['ci_high'].append(stats.beta.ppf(0.975, alpha, beta_param))
        history['cumulative_win_rate'].append(cumulative_wins / (i + 1))
    
    df_history = pd.DataFrame(history)
    
    # Visualization
    fig, axes = plt.subplots(2, 2, figsize=(14, 10))
    
    # Panel 1: Posterior mean with credible interval
    ax = axes[0, 0]
    ax.fill_between(df_history['trade_num'], df_history['ci_low'], df_history['ci_high'],
                    alpha=0.3, color='blue', label='95% Credible Interval')
    ax.plot(df_history['trade_num'], df_history['posterior_mean'], 'b-', 
            linewidth=2, label='Posterior Mean')
    ax.plot(df_history['trade_num'], df_history['cumulative_win_rate'], 'g--',
            linewidth=1.5, alpha=0.7, label='Cumulative Win Rate (MLE)')
    ax.axhline(true_win_rate_1, color='red', linestyle=':', alpha=0.7, 
               label=f'True Rate Regime 1 = {true_win_rate_1}')
    ax.axhline(true_win_rate_2, color='orange', linestyle=':', alpha=0.7,
               label=f'True Rate Regime 2 = {true_win_rate_2}')
    ax.axvline(100, color='black', linestyle='--', alpha=0.5, label='Regime Change')
    ax.set_xlabel('Number of Trades', fontsize=12)
    ax.set_ylabel('Win Rate', fontsize=12)
    ax.set_title('Sequential Bayesian Updating of Win Rate', fontsize=14, fontweight='bold')
    ax.legend(fontsize=9, loc='lower right')
    ax.set_xlim(0, 200)
    ax.set_ylim(0.3, 0.75)
    
    # Panel 2: Evolution of posterior distribution
    ax = axes[0, 1]
    p_grid = np.linspace(0.01, 0.99, 200)
    
    snapshots = [0, 10, 50, 100, 150, 200]
    colors = plt.cm.viridis(np.linspace(0.2, 0.9, len(snapshots)))
    
    for i, n in enumerate(snapshots):
        a = df_history.loc[n, 'alpha']
        b = df_history.loc[n, 'beta']
        posterior = stats.beta.pdf(p_grid, a, b)
        ax.plot(p_grid, posterior, color=colors[i], linewidth=2, label=f'n={n}')
    
    ax.axvline(true_win_rate_1, color='red', linestyle=':', alpha=0.7)
    ax.axvline(true_win_rate_2, color='orange', linestyle=':', alpha=0.7)
    ax.set_xlabel('Win Rate', fontsize=12)
    ax.set_ylabel('Posterior Density', fontsize=12)
    ax.set_title('Posterior Evolution Over Time', fontsize=14, fontweight='bold')
    ax.legend(fontsize=10)
    
    # Panel 3: Credible interval width (uncertainty reduction)
    ax = axes[1, 0]
    ci_width = np.array(df_history['ci_high']) - np.array(df_history['ci_low'])
    ax.plot(df_history['trade_num'], ci_width, 'purple', linewidth=2)
    ax.set_xlabel('Number of Trades', fontsize=12)
    ax.set_ylabel('95% CI Width', fontsize=12)
    ax.set_title('Uncertainty Reduction with More Data', fontsize=14, fontweight='bold')
    ax.axvline(100, color='black', linestyle='--', alpha=0.5)
    ax.set_xlim(0, 200)
    
    # Panel 4: Bayesian Forgetting (Exponential weighting)
    ax = axes[1, 1]
    
    # Implement Bayesian updating with exponential forgetting
    # This gives more weight to recent observations
    decay_factor = 0.99  # "Forget" 1% per observation
    
    alpha_forget, beta_forget = 2, 2
    forget_history = {'trade_num': [0], 'posterior_mean': [0.5]}
    
    for i, win in enumerate(all_trades):
        # Decay toward prior before update
        alpha_forget = 1 + decay_factor * (alpha_forget - 1)
        beta_forget = 1 + decay_factor * (beta_forget - 1)
        
        # Update
        if win:
            alpha_forget += 1
        else:
            beta_forget += 1
        
        forget_history['trade_num'].append(i + 1)
        forget_history['posterior_mean'].append(alpha_forget / (alpha_forget + beta_forget))
    
    df_forget = pd.DataFrame(forget_history)
    
    ax.plot(df_history['trade_num'], df_history['posterior_mean'], 'b-',
            linewidth=2, label='Standard Bayesian', alpha=0.7)
    ax.plot(df_forget['trade_num'], df_forget['posterior_mean'], 'r-',
            linewidth=2, label=f'With Forgetting (λ={decay_factor})')
    ax.axhline(true_win_rate_1, color='blue', linestyle=':', alpha=0.5)
    ax.axhline(true_win_rate_2, color='orange', linestyle=':', alpha=0.5)
    ax.axvline(100, color='black', linestyle='--', alpha=0.5)
    ax.set_xlabel('Number of Trades', fontsize=12)
    ax.set_ylabel('Posterior Mean', fontsize=12)
    ax.set_title('Bayesian Forgetting for Non-Stationary Data', fontsize=14, fontweight='bold')
    ax.legend(fontsize=10)
    ax.set_xlim(0, 200)
    
    plt.tight_layout()
    plt.show()
    
    print("\n📊 KEY OBSERVATIONS:")
    print("-" * 50)
    print("1. Standard Bayesian: Averages all data, slow to detect regime change")
    print("2. Bayesian with forgetting: Adapts faster to new regime")
    print("3. Credible intervals shrink as we observe more data")
    print("4. Posterior mean is more stable than cumulative win rate (shrinkage)")

bayesian_online_learning()

def credible_intervals_demo():
    """
    Compare credible intervals with confidence intervals.
    """
    print("=" * 60)
    print("CREDIBLE INTERVALS vs CONFIDENCE INTERVALS")
    print("=" * 60)
    
    def compute_hdi(samples, prob=0.95):
        """
        Compute Highest Density Interval from samples.
        """
        samples = np.sort(samples)
        n = len(samples)
        interval_idx = int(np.floor(prob * n))
        n_intervals = n - interval_idx
        
        interval_widths = samples[interval_idx:] - samples[:n_intervals]
        min_idx = np.argmin(interval_widths)
        
        return samples[min_idx], samples[min_idx + interval_idx]
    
    # Scenario: Estimate Sharpe ratio from limited data
    np.random.seed(42)
    true_sharpe = 0.8
    n_obs = 50
    
    # Generate returns consistent with Sharpe = 0.8 (annual)
    daily_sharpe = true_sharpe / np.sqrt(252)
    returns = np.random.normal(daily_sharpe * 0.02, 0.02, n_obs)  # 2% daily vol
    
    sample_mean = returns.mean()
    sample_std = returns.std(ddof=1)
    sample_sharpe = (sample_mean / sample_std) * np.sqrt(252)
    
    # =========================================
    # Frequentist Confidence Interval
    # =========================================
    # Standard error of Sharpe ratio (Lo, 2002)
    se_sharpe = np.sqrt((1 + 0.5 * sample_sharpe**2) / n_obs) * np.sqrt(252)
    freq_ci_low = sample_sharpe - 1.96 * se_sharpe
    freq_ci_high = sample_sharpe + 1.96 * se_sharpe
    
    # =========================================
    # Bayesian Credible Interval (via sampling)
    # =========================================
    # Prior on Sharpe ratio: Normal(0, 1) - skeptical
    prior_mu = 0
    prior_sigma = 1
    
    # Bootstrap posterior approximation
    n_bootstrap = 10000
    sharpe_samples = []
    
    for _ in range(n_bootstrap):
        # Sample from posterior (approximate via bootstrap + prior)
        boot_idx = np.random.choice(n_obs, n_obs, replace=True)
        boot_returns = returns[boot_idx]
        boot_sharpe = (boot_returns.mean() / boot_returns.std()) * np.sqrt(252)
        
        # Add prior influence (approximate)
        prior_weight = 1 / (1 + n_obs/10)  # Prior gets less weight with more data
        posterior_sharpe = (1 - prior_weight) * boot_sharpe + prior_weight * np.random.normal(prior_mu, prior_sigma)
        sharpe_samples.append(posterior_sharpe)
    
    sharpe_samples = np.array(sharpe_samples)
    
    # Equal-tailed credible interval
    eti_low = np.percentile(sharpe_samples, 2.5)
    eti_high = np.percentile(sharpe_samples, 97.5)
    
    # Highest Density Interval
    hdi_low, hdi_high = compute_hdi(sharpe_samples, 0.95)
    
    # =========================================
    # Visualization
    # =========================================
    fig, axes = plt.subplots(2, 2, figsize=(14, 10))
    
    # Panel 1: Posterior distribution with intervals
    ax = axes[0, 0]
    ax.hist(sharpe_samples, bins=50, density=True, alpha=0.6, color='steelblue',
            label='Posterior samples')
    
    # Mark intervals
    ax.axvline(sample_sharpe, color='green', linestyle='-', linewidth=2, label='Sample Sharpe')
    ax.axvline(true_sharpe, color='red', linestyle='--', linewidth=2, label='True Sharpe')
    
    # ETI
    ax.axvline(eti_low, color='purple', linestyle=':', linewidth=2)
    ax.axvline(eti_high, color='purple', linestyle=':', linewidth=2, label=f'95% ETI [{eti_low:.2f}, {eti_high:.2f}]')
    
    # HDI
    ax.axvline(hdi_low, color='orange', linestyle='-.', linewidth=2)
    ax.axvline(hdi_high, color='orange', linestyle='-.', linewidth=2, label=f'95% HDI [{hdi_low:.2f}, {hdi_high:.2f}]')
    
    ax.set_xlabel('Sharpe Ratio (Annualized)', fontsize=12)
    ax.set_ylabel('Density', fontsize=12)
    ax.set_title('Posterior Distribution of Sharpe Ratio', fontsize=14, fontweight='bold')
    ax.legend(fontsize=9)
    
    # Panel 2: Frequentist vs Bayesian intervals
    ax = axes[0, 1]
    
    y_positions = [0, 1, 2]
    labels = ['Frequentist 95% CI', '95% ETI (Bayesian)', '95% HDI (Bayesian)']
    
    # Frequentist CI
    ax.barh(y_positions[0], freq_ci_high - freq_ci_low, left=freq_ci_low, 
            height=0.4, color='green', alpha=0.6)
    ax.plot(sample_sharpe, y_positions[0], 'g^', markersize=12)
    
    # ETI
    ax.barh(y_positions[1], eti_high - eti_low, left=eti_low,
            height=0.4, color='purple', alpha=0.6)
    ax.plot(np.mean(sharpe_samples), y_positions[1], 'p^', markersize=12, color='purple')
    
    # HDI
    ax.barh(y_positions[2], hdi_high - hdi_low, left=hdi_low,
            height=0.4, color='orange', alpha=0.6)
    ax.plot(np.median(sharpe_samples), y_positions[2], 'o^', markersize=12, color='orange')
    
    ax.axvline(true_sharpe, color='red', linestyle='--', linewidth=2, label='True Sharpe')
    ax.set_yticks(y_positions)
    ax.set_yticklabels(labels)
    ax.set_xlabel('Sharpe Ratio', fontsize=12)
    ax.set_title('Comparison of Interval Estimates', fontsize=14, fontweight='bold')
    ax.legend()
    
    # Panel 3: Repeated sampling demonstration
    ax = axes[1, 0]
    
    n_experiments = 100
    freq_contains_true = 0
    bayes_contains_true = 0
    
    freq_intervals = []
    bayes_intervals = []
    
    for exp in range(n_experiments):
        # Generate new data
        exp_returns = np.random.normal(daily_sharpe * 0.02, 0.02, n_obs)
        exp_sharpe = (exp_returns.mean() / exp_returns.std()) * np.sqrt(252)
        
        # Frequentist CI
        exp_se = np.sqrt((1 + 0.5 * exp_sharpe**2) / n_obs) * np.sqrt(252)
        f_low = exp_sharpe - 1.96 * exp_se
        f_high = exp_sharpe + 1.96 * exp_se
        
        if f_low <= true_sharpe <= f_high:
            freq_contains_true += 1
        freq_intervals.append((f_low, f_high, f_low <= true_sharpe <= f_high))
        
        # Bayesian (simplified)
        prior_weight = 1 / (1 + n_obs/10)
        b_mean = (1 - prior_weight) * exp_sharpe + prior_weight * prior_mu
        b_std = np.sqrt((1 - prior_weight)**2 * exp_se**2 + prior_weight**2 * prior_sigma**2)
        b_low = b_mean - 1.96 * b_std
        b_high = b_mean + 1.96 * b_std
        
        if b_low <= true_sharpe <= b_high:
            bayes_contains_true += 1
        bayes_intervals.append((b_low, b_high, b_low <= true_sharpe <= b_high))
    
    # Plot first 30 intervals
    n_show = 30
    for i in range(n_show):
        color = 'green' if freq_intervals[i][2] else 'red'
        ax.plot([freq_intervals[i][0], freq_intervals[i][1]], [i, i], 
                color=color, linewidth=1.5, alpha=0.7)
    
    ax.axvline(true_sharpe, color='red', linestyle='--', linewidth=2)
    ax.set_xlabel('Sharpe Ratio', fontsize=12)
    ax.set_ylabel('Experiment', fontsize=12)
    ax.set_title(f'Frequentist CI Coverage: {freq_contains_true}% (Expected: 95%)', 
                 fontsize=14, fontweight='bold')
    
    # Panel 4: Interpretation summary
    ax = axes[1, 1]
    ax.axis('off')
    
    summary_text = f"""
    INTERPRETATION COMPARISON
    ========================
    
    FREQUENTIST 95% CI: [{freq_ci_low:.2f}, {freq_ci_high:.2f}]
    ---------------------------------------------------------
    "If we repeated this experiment many times, 95% of 
     the constructed intervals would contain the true value."
    
    • The interval is random (depends on data)
    • The parameter is fixed (but unknown)
    • This particular interval either contains θ or doesn't!
    
    
    BAYESIAN 95% CREDIBLE INTERVAL: [{eti_low:.2f}, {eti_high:.2f}]
    ---------------------------------------------------------
    "Given the observed data and our prior beliefs, there is
     a 95% probability that the true Sharpe ratio lies in 
     this interval."
    
    • The interval is determined by the data
    • The parameter is treated as random
    • Direct probability statement about θ!
    
    
    KEY INSIGHT FOR TRADING
    -----------------------
    Sample Sharpe: {sample_sharpe:.2f}
    True Sharpe: {true_sharpe:.2f}
    
    The Bayesian interval is often narrower due to shrinkage
    toward the skeptical prior (0). This prevents 
    overconfidence from noisy small samples!
    """
    
    ax.text(0.05, 0.95, summary_text, transform=ax.transAxes,
            fontsize=10, verticalalignment='top', fontfamily='monospace',
            bbox=dict(boxstyle='round', facecolor='lightyellow', alpha=0.5))
    
    plt.tight_layout()
    plt.show()
    
    print(f"\n📊 COVERAGE RESULTS ({n_experiments} experiments):")
    print(f"   Frequentist CI coverage: {freq_contains_true}%")
    print(f"   Bayesian CI coverage: {bayes_contains_true}%")

credible_intervals_demo()

class BayesianLinearRegression:
    """
    Bayesian Linear Regression with conjugate Normal-Inverse-Gamma prior.
    """
    
    def __init__(self, prior_beta_mean=None, prior_beta_precision=None,
                 prior_sigma_alpha=1, prior_sigma_beta=1):
        """
        Initialize Bayesian Linear Regression.
        
        Parameters:
        -----------
        prior_beta_mean : array-like
            Prior mean for coefficients (default: zeros)
        prior_beta_precision : array-like
            Prior precision matrix for coefficients (default: weak)
        prior_sigma_alpha, prior_sigma_beta : float
            Inverse-Gamma prior parameters for noise variance
        """
        self.prior_beta_mean = prior_beta_mean
        self.prior_beta_precision = prior_beta_precision
        self.prior_sigma_alpha = prior_sigma_alpha
        self.prior_sigma_beta = prior_sigma_beta
        
        self.posterior_beta_mean = None
        self.posterior_beta_cov = None
        self.posterior_sigma_alpha = None
        self.posterior_sigma_beta = None
        self.n_features = None
        
    def fit(self, X, y, known_sigma=None):
        """
        Fit Bayesian linear regression.
        
        Parameters:
        -----------
        X : array-like, shape (n_samples, n_features)
            Feature matrix
        y : array-like, shape (n_samples,)
            Target vector
        known_sigma : float, optional
            If provided, use this as known noise std
        """
        X = np.asarray(X)
        y = np.asarray(y)
        
        n_samples, n_features = X.shape
        self.n_features = n_features
        
        # Set default priors if not specified
        if self.prior_beta_mean is None:
            self.prior_beta_mean = np.zeros(n_features)
        if self.prior_beta_precision is None:
            # Weak prior: precision = 0.01 * I
            self.prior_beta_precision = 0.01 * np.eye(n_features)
        
        prior_beta_mean = np.asarray(self.prior_beta_mean)
        prior_beta_precision = np.asarray(self.prior_beta_precision)
        
        # OLS estimate for sigma (if not known)
        if known_sigma is None:
            ols_beta = np.linalg.lstsq(X, y, rcond=None)[0]
            ols_residuals = y - X @ ols_beta
            sigma_squared_estimate = np.var(ols_residuals)
        else:
            sigma_squared_estimate = known_sigma ** 2
        
        # Posterior for beta (assuming known sigma for simplicity)
        data_precision = (1 / sigma_squared_estimate) * (X.T @ X)
        
        self.posterior_beta_cov = np.linalg.inv(prior_beta_precision + data_precision)
        self.posterior_beta_mean = self.posterior_beta_cov @ (
            prior_beta_precision @ prior_beta_mean + 
            (1 / sigma_squared_estimate) * X.T @ y
        )
        
        # Posterior for sigma (Inverse-Gamma update)
        self.posterior_sigma_alpha = self.prior_sigma_alpha + n_samples / 2
        residuals = y - X @ self.posterior_beta_mean
        self.posterior_sigma_beta = self.prior_sigma_beta + 0.5 * np.sum(residuals**2)
        
        return self
    
    def predict(self, X_new, return_std=True):
        """
        Make predictions with uncertainty.
        
        Parameters:
        -----------
        X_new : array-like
            New feature matrix
        return_std : bool
            Whether to return predictive std
            
        Returns:
        --------
        mean : array
            Predicted mean
        std : array (if return_std=True)
            Predictive standard deviation
        """
        X_new = np.asarray(X_new)
        
        # Predictive mean
        mean = X_new @ self.posterior_beta_mean
        
        if return_std:
            # Predictive variance = noise variance + coefficient uncertainty
            sigma_squared = self.posterior_sigma_beta / (self.posterior_sigma_alpha - 1)
            
            # Variance from coefficient uncertainty
            var_coef = np.sum((X_new @ self.posterior_beta_cov) * X_new, axis=1)
            
            # Total predictive variance
            var_total = sigma_squared + var_coef
            std = np.sqrt(var_total)
            
            return mean, std
        
        return mean
    
    def sample_coefficients(self, n_samples=1000):
        """
        Sample from posterior distribution of coefficients.
        """
        return np.random.multivariate_normal(
            self.posterior_beta_mean, 
            self.posterior_beta_cov, 
            size=n_samples
        )


def bayesian_regression_demo():
    """
    Demonstrate Bayesian linear regression for price prediction.
    """
    print("=" * 60)
    print("BAYESIAN LINEAR REGRESSION FOR PRICE PREDICTION")
    print("=" * 60)
    
    # Generate synthetic data: predict returns from factors
    np.random.seed(42)
    n_train = 100
    n_test = 30
    
    # True factor loadings
    true_beta = np.array([0.001, 0.5, -0.3, 0.2])  # intercept, momentum, value, size
    noise_sigma = 0.015
    
    # Generate factor data
    def generate_factors(n):
        momentum = np.random.normal(0, 0.02, n)
        value = np.random.normal(0, 0.03, n)
        size = np.random.normal(0, 0.01, n)
        return np.column_stack([np.ones(n), momentum, value, size])
    
    X_train = generate_factors(n_train)
    y_train = X_train @ true_beta + np.random.normal(0, noise_sigma, n_train)
    
    X_test = generate_factors(n_test)
    y_test = X_test @ true_beta + np.random.normal(0, noise_sigma, n_test)
    
    # Fit OLS
    ols_beta = np.linalg.lstsq(X_train, y_train, rcond=None)[0]
    ols_pred = X_test @ ols_beta
    
    # Fit Bayesian regression with skeptical prior
    # Prior: coefficients centered at 0 with moderate precision
    prior_precision = np.diag([0.1, 10, 10, 10])  # Weaker on intercept
    
    bayes_reg = BayesianLinearRegression(
        prior_beta_mean=np.zeros(4),
        prior_beta_precision=prior_precision
    )
    bayes_reg.fit(X_train, y_train)
    bayes_pred_mean, bayes_pred_std = bayes_reg.predict(X_test)
    
    # Visualization
    fig, axes = plt.subplots(2, 2, figsize=(14, 10))
    
    # Panel 1: Coefficient comparison
    ax = axes[0, 0]
    
    labels = ['Intercept', 'Momentum', 'Value', 'Size']
    x_pos = np.arange(len(labels))
    width = 0.25
    
    ax.bar(x_pos - width, true_beta, width, label='True', color='green', alpha=0.7)
    ax.bar(x_pos, ols_beta, width, label='OLS', color='blue', alpha=0.7)
    ax.bar(x_pos + width, bayes_reg.posterior_beta_mean, width, label='Bayesian', color='red', alpha=0.7)
    
    # Add error bars for Bayesian
    bayes_std = np.sqrt(np.diag(bayes_reg.posterior_beta_cov))
    ax.errorbar(x_pos + width, bayes_reg.posterior_beta_mean, yerr=1.96*bayes_std,
                fmt='none', color='black', capsize=5)
    
    ax.set_xticks(x_pos)
    ax.set_xticklabels(labels)
    ax.set_ylabel('Coefficient Value', fontsize=12)
    ax.set_title('Coefficient Estimates', fontsize=14, fontweight='bold')
    ax.legend()
    ax.axhline(0, color='gray', linestyle='--', alpha=0.5)
    
    # Panel 2: Posterior distributions of coefficients
    ax = axes[0, 1]
    
    samples = bayes_reg.sample_coefficients(5000)
    colors = plt.cm.Set1(np.linspace(0, 1, 4))
    
    for i, (label, color) in enumerate(zip(labels[1:], colors[1:])):  # Skip intercept
        ax.hist(samples[:, i+1], bins=50, density=True, alpha=0.4, color=color, label=label)
        ax.axvline(true_beta[i+1], color=color, linestyle='--', linewidth=2)
    
    ax.set_xlabel('Coefficient Value', fontsize=12)
    ax.set_ylabel('Density', fontsize=12)
    ax.set_title('Posterior Distribution of Factor Loadings', fontsize=14, fontweight='bold')
    ax.legend()
    
    # Panel 3: Predictions with uncertainty
    ax = axes[1, 0]
    
    idx = np.argsort(y_test)
    
    ax.scatter(range(n_test), y_test[idx], color='black', s=50, label='Actual', zorder=3)
    ax.plot(range(n_test), ols_pred[idx], 'b-', linewidth=2, label='OLS', alpha=0.7)
    ax.plot(range(n_test), bayes_pred_mean[idx], 'r-', linewidth=2, label='Bayesian mean')
    ax.fill_between(range(n_test), 
                    bayes_pred_mean[idx] - 1.96*bayes_pred_std[idx],
                    bayes_pred_mean[idx] + 1.96*bayes_pred_std[idx],
                    alpha=0.3, color='red', label='95% Predictive Interval')
    
    ax.set_xlabel('Test Sample (sorted)', fontsize=12)
    ax.set_ylabel('Return', fontsize=12)
    ax.set_title('Predictions with Uncertainty', fontsize=14, fontweight='bold')
    ax.legend(fontsize=9)
    
    # Panel 4: Model evaluation
    ax = axes[1, 1]
    
    # Compute metrics
    ols_mse = np.mean((y_test - ols_pred)**2)
    bayes_mse = np.mean((y_test - bayes_pred_mean)**2)
    
    # Coverage: proportion of actual values within 95% PI
    coverage = np.mean((y_test >= bayes_pred_mean - 1.96*bayes_pred_std) & 
                       (y_test <= bayes_pred_mean + 1.96*bayes_pred_std))
    
    # Shrinkage
    shrinkage = np.mean(np.abs(ols_beta - bayes_reg.posterior_beta_mean) / 
                        (np.abs(ols_beta) + 1e-10))
    
    metrics_text = f"""
    MODEL EVALUATION
    ================
    
    PREDICTION ACCURACY
    -------------------
    OLS Test MSE:      {ols_mse:.8f}
    Bayesian Test MSE: {bayes_mse:.8f}
    Improvement:       {(ols_mse - bayes_mse)/ols_mse * 100:.1f}%
    
    UNCERTAINTY CALIBRATION
    -----------------------
    95% Predictive Interval Coverage: {coverage*100:.1f}%
    (Should be ~95% if well-calibrated)
    
    REGULARIZATION (SHRINKAGE)
    --------------------------
    Average coefficient shrinkage: {shrinkage*100:.1f}%
    
    COEFFICIENT SUMMARY
    -------------------
    """
    
    for i, label in enumerate(labels):
        metrics_text += f"    {label}: True={true_beta[i]:.4f}, OLS={ols_beta[i]:.4f}, "
        metrics_text += f"Bayes={bayes_reg.posterior_beta_mean[i]:.4f}±{bayes_std[i]:.4f}\n"
    
    ax.axis('off')
    ax.text(0.05, 0.95, metrics_text, transform=ax.transAxes,
            fontsize=10, verticalalignment='top', fontfamily='monospace',
            bbox=dict(boxstyle='round', facecolor='lightgray', alpha=0.3))
    
    plt.tight_layout()
    plt.show()
    
    print("\n🎯 KEY INSIGHTS:")
    print("   1. Bayesian estimates are shrunk toward prior (0)")
    print("   2. Predictive intervals capture uncertainty in both coefficients AND noise")
    print("   3. Regularization prevents overfitting on small samples")

bayesian_regression_demo()